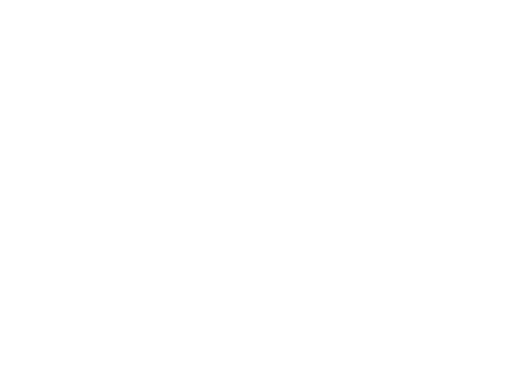
t = 0.00 s
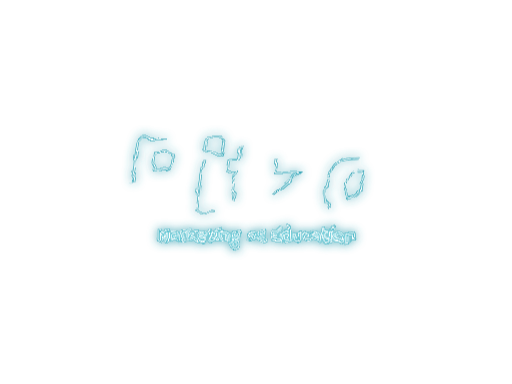
t = 0.75 s
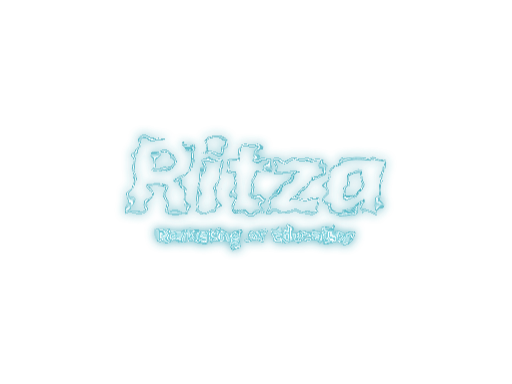
t = 1.50 s
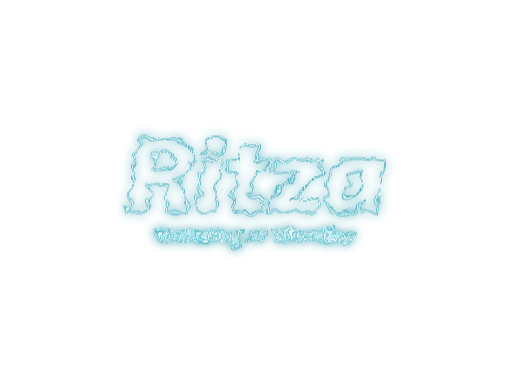
t = 2.00 s
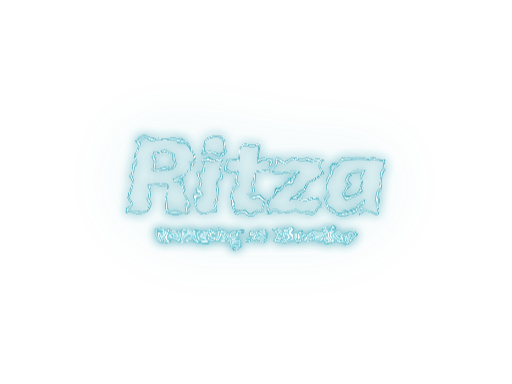
t = 2.63 s
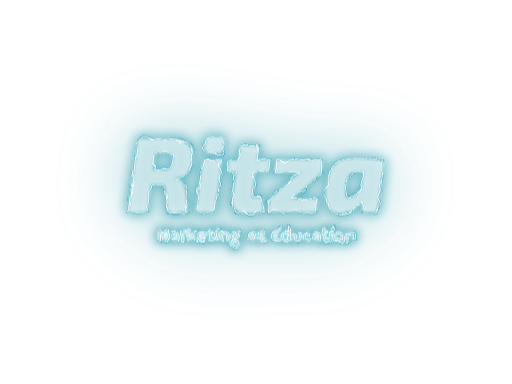
t = 3.50 s

The animated SVG that drew these frames (rendered in a browser with its animation timeline set to each time). Animation: 1 SMIL element (animate=1), 3 CSS @keyframes rules; one cycle of 4.00 s, repeats indefinitely.

<?xml version="1.0" encoding="UTF-8" standalone="no"?>
<svg
   xmlns:dc="http://purl.org/dc/elements/1.1/"
   xmlns:cc="http://creativecommons.org/ns#"
   xmlns:rdf="http://www.w3.org/1999/02/22-rdf-syntax-ns#"
   xmlns:svg="http://www.w3.org/2000/svg"
   xmlns="http://www.w3.org/2000/svg"
   id="svg53"
   xml:space="preserve"
   viewBox="0 0 1024 768"
   y="0px"
   x="0px"
   version="1.1"><metadata
     id="metadata57"><rdf:RDF><cc:Work
         rdf:about=""><dc:format>image/svg+xml</dc:format><dc:type
           rdf:resource="http://purl.org/dc/dcmitype/StillImage" /></cc:Work></rdf:RDF></metadata><style
     id="style2">
.fade{
opacity: 0;
animation: fadeIn 4s ease-in forwards infinite;
}

@keyframes fadeIn { 0% { opacity:0; } 50% { opacity:0; } 100% { opacity:1; } }
@keyframes fadeOut { from { opacity:1; } to { opacity:0; } }

.outline{
opacity: 1;
stroke-dasharray: 2000;
stroke-dashoffset: 2000;
animation: dash 4s ease-in-out forwards infinite;
}

@keyframes dash {
  0% {
    stroke-dashoffset: 2000;
  }
  100% {
    stroke-dashoffset: 0;
  }
}
</style><defs
     id="defs41"><filter
       height="200%"
       width="200%"
       y="-50%"
       x="-50%"
       id="filter"><feFlood
         id="feFlood4"
         result="flood-white"
         flood-color="#ffffff" /><feFlood
         id="feFlood6"
         result="flood-accent"
         flood-color="#2d9cae" /><feComposite
         id="feComposite8"
         result="comp"
         in2="SourceAlpha"
         in="flood-accent"
         operator="out" /><feGaussianBlur
         id="feGaussianBlur10"
         stdDeviation="2"
         result="comp"
         in="comp" /><feComposite
         id="feComposite12"
         result="comp"
         in2="SourceAlpha"
         in="comp"
         operator="in" /><feComposite
         id="feComposite14"
         result="comp2"
         in2="SourceAlpha"
         in="flood-white"
         operator="in" /><feGaussianBlur
         id="feGaussianBlur16"
         stdDeviation="3"
         result="comp2"
         in="comp2" /><feBlend
         id="feBlend18"
         mode="screen"
         result="output"
         in2="comp2"
         in="comp" /></filter><filter
       height="200%"
       width="200%"
       y="-50%"
       x="-50%"
       id="electric"><feTurbulence
         id="feTurbulence21"
         result="noise"
         seed="1"
         numOctaves="1"
         type="fractalNoise"
         baseFrequency="0.05" /><feColorMatrix
         id="feColorMatrix23"
         values="90"
         type="hueRotate"
         result="noise"
         in="noise"><animate
           repeatCount="indefinite"
           dur="3s"
           values="0;180;360"
           attributeName="values"
           attributeType="XML" /></feColorMatrix><feDisplacementMap
         id="feDisplacementMap25"
         result="lines"
         scale="20"
         in2="noise"
         xChannelSelector="R"
         in="SourceGraphic" /><feGaussianBlur
         id="feGaussianBlur27"
         stdDeviation="10"
         result="output"
         in="lines" /><feBlend
         id="feBlend29"
         mode="screen"
         result="output"
         in2="output"
         in="lines" /></filter><filter
       height="200%"
       width="200%"
       y="-50%"
       x="-50%"
       id="glow"><feGaussianBlur
         id="feGaussianBlur32"
         stdDeviation="12"
         in="SourceGraphic" /></filter><filter
       height="300%"
       width="300%"
       y="-100%"
       x="-100%"
       id="glow2"><feGaussianBlur
         id="feGaussianBlur35"
         stdDeviation="70"
         in="SourceGraphic" /></filter><filter
       height="200%"
       width="200%"
       y="-50%"
       x="-50%"
       id="shadow"><feGaussianBlur
         id="feGaussianBlur38"
         stdDeviation="4"
         in="SourceGraphic" /></filter></defs><path
     id="path43"
     mix-blend-mode="screen"
     opacity="0.7"
     filter="url(#glow2)"
     stroke-width="5"
     stroke="#2d9cae"
     fill="#2d9cae"
     class="fade"
     d="m423.15 273.25c-7.63 0-11.72 3.47-12.27 10.41l-1.46 10.82c-0.97 7.91 2.5 11.86 10.4 11.86h15.4c7.22 0 11.31-3.47 12.28-10.4l1.46-10.83c0.83-7.9-2.78-11.86-10.82-11.86h-14.99zm-91.19 4.37c-23.87 0-42.46 0.7-55.77 2.08l-20.19 143.59h38.08l7.7-54.1h19.35c3.61 0 6.11 0.69 7.49 2.08 1.39 1.24 2.23 3.95 2.5 8.11l5 43.91h40.16l-6.24-43.7c-1.53-13.18-7.56-20.67-18.11-22.47l0.21-1.46c10.54-1.11 18.24-4.51 23.1-10.2s7.91-13.39 9.16-23.1c2.22-16.23-1.11-27.74-9.99-34.54-8.74-6.8-22.89-10.2-42.45-10.2zm148.63 14.36l-4.16 27.89-18.73 1.04-2.91 22.68h18.1l-7.7 52.44c-1.38 9.16 0.56 16.44 5.83 21.85 5.41 5.41 13.25 8.12 23.52 8.12 13.17 0 23.79-1.53 31.83-4.58l-1.87-25.18h-12.9c-3.61 0-5.9-0.49-6.87-1.46-0.97-1.11-1.18-3.33-0.62-6.66l6.24-44.53h26.64l3.33-23.72h-26.43l3.95-27.89h-37.25zm-149.26 14.15c6.24 0 10.34 1.11 12.28 3.33 2.08 2.22 2.7 6.38 1.87 12.49-1.11 7.49-3.12 12.48-6.03 14.98-2.92 2.5-7.91 3.75-14.99 3.75h-18.73l4.79-34.34 20.81-0.21zm385.89 10.82c-7.9 0-14.35 0.28-19.35 0.84-4.85 0.41-10.06 1.59-15.61 3.53-5.41 1.94-9.78 4.79-13.11 8.54-3.19 3.6-6.17 8.66-8.94 15.18-2.78 6.53-4.93 14.57-6.46 24.15-2.91 19.56-2.15 34.05 2.29 43.49 4.44 9.43 13.53 13.8 27.26 13.11 17.76-0.84 31.5-8.19 41.21-22.06v19.56h29.34l14.15-99.89c-4.99-1.52-12.9-2.98-23.72-4.37-10.82-1.38-19.84-2.08-27.06-2.08zm-311.34 2.92l-14.36 103.42h37.67l14.36-103.42h-37.67zm146.04 0l-3.33 25.38h49.32l-58.26 52.65h0.2l-3.32 25.39h96.14l3.32-25.39h-51.39l58.26-52.65h-0.21l3.13-25.38h-93.86zm163.43 22.89l12.28 0.2-5 35.17c-8.87 11.66-17.06 17.69-24.55 18.11-4.3 0.14-6.8-1.46-7.49-4.79-0.7-3.33-0.14-10.96 1.66-22.89 1.53-10.96 3.89-17.96 7.08-21.02 3.33-3.19 8.67-4.78 16.02-4.78zm-280.12 111.85c-1.02 1.11-2 2.41-2.94 3.87l3.96 2.86 1.36-1.92c0.43-0.6 0.9-1.21 1.4-1.83l-3.78-2.98zm228.47 0c-1.03 1.11-2.01 2.41-2.95 3.87l3.97 2.86 1.35-1.92c0.44-0.6 0.91-1.21 1.41-1.83l-3.78-2.98zm-86.92 1.28v7.84c-0.87-0.23-1.76-0.35-2.66-0.35-2.95 0-5.37 0.94-7.26 2.82-1.88 1.85-2.82 4.18-2.82 6.97 0 2.7 0.81 4.9 2.43 6.59 0.79 0.82 1.74 1.47 2.86 1.94 1.11 0.47 2.42 0.7 3.91 0.7s2.98-0.42 4.47-1.25c0.38 0.51 0.87 0.92 1.48 1.25l3.31-2.92c-0.28-0.2-0.51-0.41-0.7-0.64-0.18-0.22-0.34-0.57-0.5-1.05-0.14-0.48-0.21-1.51-0.21-3.07v-18.83h-4.31zm-200.8 1.06v25.19h4.44c-0.08-0.54-0.13-1.32-0.13-2.33v-1.88l3.35-3.56 5.5 8.03c0.74-0.18 1.62-0.26 2.65-0.26h2.79c-0.24-0.25-0.53-0.6-0.88-1.06l-1.16-1.64c-0.44-0.63-1.09-1.63-1.94-2.99l-3.97-5.41 6.94-7.31h-5.23l-8.05 8.65v-15.43h-4.31zm-55.5 1.62c-0.37 0.1-1.01 0.14-1.92 0.14-0.9 0-1.73-0.02-2.48-0.07v23.5h1.41c1.61 0 2.69 0.03 3.26 0.1v-14.95l5.77 9.48 5.76-10.31v15.78c0.57-0.07 1.65-0.1 3.26-0.1h1.41v-23.5c-0.75 0.05-1.65 0.07-2.71 0.07s-1.77-0.04-2.15-0.14l-5.69 10.06-5.92-10.06zm239.88 0c-2.63 0.1-5.29 0.14-7.98 0.14-0.96 0-1.85-0.01-2.67-0.03l-1.24-0.04c-0.38-0.01-0.74-0.03-1.05-0.05v23.55h13.19l0.18-4.42-0.07-0.02c-0.28 0.14-0.79 0.21-1.52 0.21h-7.18v-6.34h4.36c0.9 0 1.62 0.03 2.19 0.09l-0.06-4.35c-0.25 0.07-1.03 0.1-2.32 0.1h-4.17v-4.49h5.54c1.13 0 2 0.09 2.61 0.27l0.04-0.06c-0.03-0.09-0.04-0.23-0.04-0.42 0-1.73 0.06-3.1 0.19-4.14zm-141.41 0.14v5.02h-2.66c-0.01 0-0.01 0.1-0.01 0.3v2.71c0 0.36 0 0.7 0.01 1.04h2.66v8c0 2.32 0.54 4.03 1.61 5.12 0.51 0.53 1.14 0.91 1.86 1.15 0.74 0.23 1.42 0.35 2.05 0.35s1.16-0.03 1.58-0.09c1.56-0.19 2.63-0.57 3.21-1.14l-0.05-4.09h-0.15c-0.56 0.79-1.6 1.18-3.11 1.18-0.44 0-0.82-0.04-1.15-0.14-1.02-0.26-1.53-1.31-1.53-3.15v-7.19h4.84v-4.05h-4.84v-5.02h-4.32zm228.47 0v5.02h-2.66c-0.01 0-0.02 0.1-0.02 0.3v2.71c0 0.36 0.01 0.7 0.02 1.04h2.66v8c0 2.32 0.53 4.03 1.6 5.12 0.52 0.53 1.14 0.91 1.87 1.15 0.74 0.23 1.42 0.35 2.04 0.35 0.64 0 1.17-0.03 1.59-0.09 1.56-0.19 2.63-0.57 3.2-1.14l-0.05-4.09h-0.14c-0.56 0.79-1.6 1.18-3.12 1.18-0.43 0-0.81-0.04-1.14-0.14-1.02-0.26-1.53-1.31-1.53-3.15v-7.19h4.84v-4.05h-4.84v-5.02h-4.32zm-167.69 2.65c-0.2 0.22-0.65 0.58-1.37 1.07-0.71 0.48-1.84 1.04-3.36 1.69-1.17-0.49-2.41-0.74-3.74-0.74-2.52 0-4.58 0.74-6.16 2.22-1.51 1.41-2.26 3.16-2.26 5.25 0 1.86 0.67 3.43 1.99 4.68-1.13 0.91-1.71 2.01-1.71 3.31 0 0.78 0.09 1.47 0.27 2.08 0.19 0.6 0.55 1.12 1.09 1.57-1.98 1.09-2.94 2.86-2.87 5.3 0.05 2.1 0.96 3.79 2.75 5.06 1.78 1.26 4.13 1.9 7.04 1.9 2.89 0 5.07-0.57 6.54-1.69s2.2-2.72 2.2-4.81-0.58-3.71-1.74-4.85c-0.63-0.59-1.44-1.1-2.45-1.51-1-0.41-2.39-0.75-4.16-1.02-1.77-0.28-3.05-0.61-3.82-0.97-0.35-0.16-0.58-0.34-0.69-0.51-0.1-0.19-0.16-0.45-0.16-0.77 0-0.35 0.22-0.8 0.66-1.38 0.99 0.34 2.07 0.51 3.24 0.51 2.38 0 4.34-0.72 5.88-2.16 0.69-0.67 1.23-1.45 1.6-2.33 0.38-0.89 0.56-1.88 0.56-2.98 0-1.09-0.25-2.12-0.75-3.1 1.3-0.23 2.21-0.63 2.73-1.19-0.06-0.39-0.23-1.11-0.51-2.15l-0.32-1.27c-0.14-0.52-0.26-0.92-0.37-1.2l-0.11-0.01zm-129.39 2.02c-2.47 0-4.74 0.55-6.82 1.64l0.53 3.89 0.05 0.04c0.49-0.47 1.31-0.89 2.45-1.25 0.52-0.17 1.04-0.3 1.58-0.39 0.56-0.11 1.12-0.16 1.68-0.16 0.57 0 1.11 0.05 1.62 0.16 1.52 0.31 2.34 1.41 2.43 3.29-0.14-0.02-0.3-0.03-0.48-0.03-0.17-0.02-0.33-0.03-0.47-0.04l-0.71-0.02c-3.1 0-5.55 0.61-7.36 1.83-1.67 1.13-2.5 2.54-2.5 4.23 0 1.89 0.68 3.34 2.04 4.33 0.67 0.5 1.49 0.87 2.45 1.13 0.96 0.25 2.12 0.37 3.47 0.37s2.86-0.45 4.53-1.36c0.41 0.67 0.95 1.19 1.62 1.54l3.18-2.93c-0.96-0.49-1.44-1.42-1.44-2.78v-6.37c0-1.11-0.17-2.1-0.51-2.98-1.07-2.76-3.52-4.14-7.34-4.14zm20.62 0c-1.09 0-2.14 0.57-3.14 1.71v-1.36h-4.31v18.41h4.38c-0.04-0.31-0.07-0.97-0.07-1.98v-10.85c0.36-0.55 0.79-0.99 1.29-1.32 0.52-0.34 1.02-0.51 1.51-0.51 1.3 0 2.15 0.37 2.56 1.1l0.07-0.06 0.32-4.73c-0.64-0.27-1.51-0.41-2.61-0.41zm34.75 0c-2.96 0-5.35 0.93-7.19 2.8-0.85 0.88-1.52 1.91-1.99 3.08-0.47 1.18-0.7 2.45-0.7 3.82 0 2.73 0.98 4.97 2.94 6.71 1.95 1.74 4.42 2.61 7.4 2.61 0.54 0 1.1-0.03 1.69-0.11 1.99-0.23 3.44-0.65 4.33-1.26l0.19-2.75c0.04-0.52 0.07-1.02 0.09-1.51-0.17 0.15-0.44 0.31-0.79 0.49-1.34 0.67-2.94 1-4.81 1-1.78 0-3.23-0.34-4.35-1.04-1.11-0.7-1.82-1.68-2.13-2.94h6.2c3.6 0 5.99-0.16 7.17-0.49 0.14-0.34 0.21-0.98 0.21-1.9 0-2.42-0.75-4.43-2.24-6.03-1.51-1.65-3.52-2.48-6.02-2.48zm45.76 0c-1.76 0-3.42 0.64-4.97 1.92v-1.57h-4.28v18.41h4.42c-0.09-0.47-0.14-1.22-0.14-2.26v-10.05c1.04-1.6 2.34-2.4 3.89-2.4 2.09 0 3.14 1.72 3.14 5.16v9.6c0.63-0.04 1.14-0.05 1.51-0.05h1.24c0.43 0 1.12 0.04 2.07 0.12l0.04-0.07c-0.07-0.09-0.16-0.2-0.27-0.32-0.09-0.11-0.17-0.37-0.23-0.77-0.05-0.4-0.08-1.59-0.08-3.58v-7.01c0-2.13-0.58-3.86-1.73-5.16-1.15-1.31-2.69-1.97-4.61-1.97zm52.09 0c-2.46 0-4.73 0.55-6.81 1.64l0.53 3.89 0.05 0.04c0.49-0.47 1.31-0.89 2.45-1.25 0.51-0.17 1.04-0.3 1.58-0.39 0.55-0.11 1.11-0.16 1.68-0.16s1.11 0.05 1.62 0.16c1.52 0.31 2.33 1.41 2.43 3.29-0.14-0.02-0.3-0.03-0.48-0.03-0.17-0.02-0.33-0.03-0.48-0.04l-0.7-0.02c-3.1 0-5.55 0.61-7.36 1.83-1.67 1.13-2.5 2.54-2.5 4.23 0 1.89 0.68 3.34 2.04 4.33 0.67 0.5 1.49 0.87 2.45 1.13 0.96 0.25 2.12 0.37 3.47 0.37s2.86-0.45 4.52-1.36c0.42 0.67 0.96 1.19 1.63 1.54l3.18-2.93c-0.96-0.49-1.44-1.42-1.44-2.78v-6.37c0-1.11-0.17-2.1-0.51-2.98-1.07-2.76-3.52-4.14-7.35-4.14zm20.33 0c-2.47 0-4.4 0.52-5.8 1.55-1.41 1.04-2.11 2.48-2.11 4.31 0 1.51 0.5 2.72 1.5 3.65 0.54 0.49 1.24 0.92 2.09 1.27 0.86 0.35 1.96 0.62 3.3 0.81 1.35 0.17 2.37 0.44 3.06 0.79 0.39 0.21 0.58 0.54 0.58 0.97 0 1.35-1.01 2.03-3.05 2.03-1.51 0-2.97-0.25-4.36-0.73-0.65-0.22-1.22-0.48-1.71-0.77-0.49-0.3-0.83-0.54-1.01-0.74-0.17-0.21-0.26-0.31-0.28-0.28-0.01 0.01-0.03 0.12-0.05 0.33-0.02 0.2-0.08 0.72-0.17 1.55l-0.16 1.27c-0.05 0.44-0.09 0.85-0.11 1.2 1.68 1.21 4.17 1.81 7.49 1.81 2.47 0 4.41-0.54 5.79-1.64 1.33-1.03 1.99-2.37 1.99-4.03 0-1.51-0.42-2.73-1.27-3.65-0.45-0.5-1.06-0.93-1.81-1.28-0.75-0.37-1.86-0.65-3.31-0.86-1.45-0.22-2.59-0.54-3.42-0.99-0.45-0.24-0.67-0.58-0.67-1.02 0-1.29 1.07-1.94 3.21-1.94 0.5 0 0.99 0.05 1.48 0.14 1.56 0.27 2.71 0.84 3.45 1.69 0.16 0.25 0.26 0.37 0.28 0.37 0.01 0 0.03-0.05 0.05-0.14l0.41-1.04c0.13-0.34 0.33-0.9 0.6-1.67 0.09-0.28 0.18-0.58 0.26-0.88-1.73-1.39-3.81-2.08-6.25-2.08zm92.09 0c-3.06 0-5.51 0.96-7.34 2.87-1.73 1.82-2.59 4.14-2.59 6.97 0 2.79 0.87 5.02 2.62 6.7 1.73 1.65 3.96 2.48 6.68 2.48 2.81 0 4.87-0.66 6.18-1.97l-0.4-4.3-0.13-0.05c-0.34 0.62-0.98 1.17-1.93 1.64-0.45 0.22-0.95 0.39-1.5 0.52-0.54 0.13-1.18 0.2-1.92 0.2-0.73 0-1.42-0.14-2.08-0.42-1.9-0.85-2.85-2.65-2.85-5.39 0-1.55 0.41-2.8 1.23-3.74 0.41-0.46 0.9-0.81 1.48-1.07s1.37-0.39 2.38-0.39 2.02 0.18 3.03 0.53c0.62 0.21 1.21 0.66 1.78 1.34l0.12 0.01 0.7-4.5c-1.46-0.95-3.28-1.43-5.46-1.43zm16.93 0c-2.47 0-4.74 0.55-6.82 1.64l0.53 3.89 0.05 0.04c0.5-0.47 1.31-0.89 2.45-1.25 0.52-0.17 1.05-0.3 1.59-0.39 0.55-0.11 1.11-0.16 1.67-0.16 0.58 0 1.12 0.05 1.62 0.16 1.53 0.31 2.34 1.41 2.43 3.29-0.14-0.02-0.3-0.03-0.47-0.03-0.18-0.02-0.34-0.03-0.48-0.04l-0.7-0.02c-3.1 0-5.56 0.61-7.37 1.83-1.66 1.13-2.5 2.54-2.5 4.23 0 1.89 0.68 3.34 2.05 4.33 0.66 0.5 1.48 0.87 2.44 1.13 0.97 0.25 2.12 0.37 3.47 0.37s2.86-0.45 4.53-1.36c0.41 0.67 0.95 1.19 1.62 1.54l3.19-2.93c-0.96-0.49-1.45-1.42-1.45-2.78v-6.37c0-1.11-0.17-2.1-0.51-2.98-1.06-2.76-3.51-4.14-7.34-4.14zm45.63 0c-2.86 0-5.19 0.95-6.99 2.85-0.82 0.88-1.46 1.92-1.9 3.1s-0.65 2.41-0.65 3.7c0 2.68 0.77 4.87 2.3 6.57 1.7 1.87 4.03 2.8 7.01 2.8 2.89 0 5.21-0.95 6.96-2.85 1.66-1.8 2.48-4.06 2.48-6.8s-0.8-4.96-2.41-6.68c-1.68-1.79-3.94-2.69-6.8-2.69zm22.46 0c-1.76 0-3.42 0.64-4.97 1.92v-1.57h-4.28v18.41h4.42c-0.09-0.47-0.14-1.22-0.14-2.26v-10.05c1.05-1.6 2.34-2.4 3.89-2.4 2.09 0 3.14 1.72 3.14 5.16v9.6c0.63-0.04 1.14-0.05 1.51-0.05h1.24c0.43 0 1.12 0.04 2.07 0.12l0.04-0.07c-0.07-0.09-0.16-0.2-0.26-0.32-0.1-0.11-0.17-0.37-0.23-0.77s-0.09-1.59-0.09-3.58v-7.01c0-2.13-0.58-3.86-1.73-5.16-1.15-1.31-2.69-1.97-4.61-1.97zm-115.13 0.28c0.04 0.1 0.11 0.32 0.21 0.67 0.1 0.34 0.16 1.68 0.16 4.03v7c0 2.17 0.51 3.88 1.55 5.12 1.08 1.28 2.57 1.92 4.47 1.92 1.77 0 3.41-0.62 4.91-1.86v1.6h4.51c-0.09-0.47-0.14-1.22-0.14-2.26v-16.15h-4.37v13.02c-0.84 1.01-1.96 1.51-3.34 1.51-0.47 0-0.91-0.06-1.31-0.17-1.31-0.39-1.97-1.79-1.97-4.21v-10.2c-0.63 0.03-1.14 0.05-1.53 0.05h-1.46c-0.59 0-1.15-0.02-1.69-0.07zm-153.35 0.07v18.41h4.47c-0.05-0.31-0.07-0.97-0.07-1.98v-16.43h-4.4zm228.46 0v18.41h4.48c-0.05-0.31-0.07-0.97-0.07-1.98v-16.43h-4.41zm-255.82 3.35c2.27 0 3.64 1.26 4.13 3.79-0.31 0.02-0.66 0.04-1.04 0.05l-1.45 0.05c-0.57 0.01-1.16 0.02-1.76 0.02h-1c-0.4 0-0.82-0.01-1.25-0.02h-1.31c-0.41-0.01-0.75-0.02-1.04-0.03 0.16-0.57 0.37-1.08 0.66-1.55 0.92-1.54 2.28-2.31 4.06-2.31zm65.91 0.07c1.17 0 2.09 0.3 2.76 0.91 0.67 0.62 1.01 1.42 1.01 2.42 0 0.98-0.37 1.83-1.11 2.53-0.71 0.65-1.54 0.97-2.5 0.97-1.27 0-2.3-0.35-3.09-1.05-0.35-0.32-0.62-0.68-0.8-1.08s-0.27-0.81-0.27-1.25c0-0.43 0.08-0.86 0.25-1.29 0.56-1.44 1.81-2.16 3.75-2.16zm207.19 0.19c1.58 0 2.81 0.54 3.72 1.62 0.84 1.01 1.27 2.34 1.27 3.98 0 1.62-0.42 2.94-1.24 3.95-0.84 1.04-2 1.57-3.47 1.57-1.58 0-2.86-0.54-3.84-1.61-0.45-0.49-0.81-1.08-1.05-1.78-0.25-0.69-0.37-1.4-0.37-2.14 0-1.52 0.41-2.8 1.23-3.86 0.9-1.15 2.15-1.73 3.75-1.73zm-104.16 0.18c0.96 0 1.86 0.17 2.68 0.51v9.76c-0.82 0.37-1.73 0.56-2.71 0.56-1.89 0-3.35-0.53-4.36-1.6-0.93-1-1.4-2.34-1.4-4.02 0-1.54 0.51-2.79 1.55-3.75 0.49-0.46 1.08-0.82 1.76-1.07 0.69-0.26 1.52-0.39 2.48-0.39zm-221.91 6.16h0.7c0.34 0 0.67 0.03 0.99 0.09v3.68c0 0.14 0 0.28 0.01 0.41-1.04 0.57-2.17 0.86-3.38 0.86-1.2 0-2.1-0.18-2.71-0.53-0.32-0.19-0.55-0.42-0.69-0.7-0.13-0.3-0.19-0.63-0.19-1.01 0-0.37 0.1-0.73 0.32-1.07 0.7-1.15 2.35-1.73 4.95-1.73zm153.22 0h0.71c0.34 0 0.67 0.03 0.98 0.09v3.68c0 0.14 0.01 0.28 0.02 0.41-1.04 0.57-2.17 0.86-3.38 0.86-1.2 0-2.1-0.18-2.71-0.53-0.32-0.19-0.55-0.42-0.69-0.7-0.13-0.3-0.19-0.63-0.19-1.01 0-0.37 0.1-0.73 0.31-1.07 0.71-1.15 2.36-1.73 4.95-1.73zm129.35 0h0.7c0.34 0 0.67 0.03 0.99 0.09v3.68c0 0.14 0.01 0.28 0.02 0.41-1.05 0.57-2.17 0.86-3.38 0.86-1.2 0-2.11-0.18-2.72-0.53-0.31-0.19-0.54-0.42-0.68-0.7-0.13-0.3-0.2-0.63-0.2-1.01 0-0.37 0.11-0.73 0.32-1.07 0.7-1.15 2.35-1.73 4.95-1.73zm-166.56 10.25l0.91 0.16c2.57 0.38 4.39 0.9 5.45 1.57 0.94 0.59 1.4 1.36 1.4 2.32 0 2.02-1.44 3.03-4.33 3.03-1.69 0-3.07-0.34-4.14-1.04-0.48-0.31-0.85-0.68-1.12-1.1-0.27-0.43-0.41-0.93-0.43-1.52 0-0.58 0.19-1.18 0.55-1.83s0.93-1.18 1.71-1.59z" /><path
     id="path45"
     mix-blend-mode="screen"
     opacity="1"
     filter="url(#glow)"
     stroke-width="5"
     stroke="#2d9cae"
     fill="#2d9cae"
     class="fade"
     d="m423.15 273.25c-7.63 0-11.72 3.47-12.27 10.41l-1.46 10.82c-0.97 7.91 2.5 11.86 10.4 11.86h15.4c7.22 0 11.31-3.47 12.28-10.4l1.46-10.83c0.83-7.9-2.78-11.86-10.82-11.86h-14.99zm-91.19 4.37c-23.87 0-42.46 0.7-55.77 2.08l-20.19 143.59h38.08l7.7-54.1h19.35c3.61 0 6.11 0.69 7.49 2.08 1.39 1.24 2.23 3.95 2.5 8.11l5 43.91h40.16l-6.24-43.7c-1.53-13.18-7.56-20.67-18.11-22.47l0.21-1.46c10.54-1.11 18.24-4.51 23.1-10.2s7.91-13.39 9.16-23.1c2.22-16.23-1.11-27.74-9.99-34.54-8.74-6.8-22.89-10.2-42.45-10.2zm148.63 14.36l-4.16 27.89-18.73 1.04-2.91 22.68h18.1l-7.7 52.44c-1.38 9.16 0.56 16.44 5.83 21.85 5.41 5.41 13.25 8.12 23.52 8.12 13.17 0 23.79-1.53 31.83-4.58l-1.87-25.18h-12.9c-3.61 0-5.9-0.49-6.87-1.46-0.97-1.11-1.18-3.33-0.62-6.66l6.24-44.53h26.64l3.33-23.72h-26.43l3.95-27.89h-37.25zm-149.26 14.15c6.24 0 10.34 1.11 12.28 3.33 2.08 2.22 2.7 6.38 1.87 12.49-1.11 7.49-3.12 12.48-6.03 14.98-2.92 2.5-7.91 3.75-14.99 3.75h-18.73l4.79-34.34 20.81-0.21zm385.89 10.82c-7.9 0-14.35 0.28-19.35 0.84-4.85 0.41-10.06 1.59-15.61 3.53-5.41 1.94-9.78 4.79-13.11 8.54-3.19 3.6-6.17 8.66-8.94 15.18-2.78 6.53-4.93 14.57-6.46 24.15-2.91 19.56-2.15 34.05 2.29 43.49 4.44 9.43 13.53 13.8 27.26 13.11 17.76-0.84 31.5-8.19 41.21-22.06v19.56h29.34l14.15-99.89c-4.99-1.52-12.9-2.98-23.72-4.37-10.82-1.38-19.84-2.08-27.06-2.08zm-311.34 2.92l-14.36 103.42h37.67l14.36-103.42h-37.67zm146.04 0l-3.33 25.38h49.32l-58.26 52.65h0.2l-3.32 25.39h96.14l3.32-25.39h-51.39l58.26-52.65h-0.21l3.13-25.38h-93.86zm163.43 22.89l12.28 0.2-5 35.17c-8.87 11.66-17.06 17.69-24.55 18.11-4.3 0.14-6.8-1.46-7.49-4.79-0.7-3.33-0.14-10.96 1.66-22.89 1.53-10.96 3.89-17.96 7.08-21.02 3.33-3.19 8.67-4.78 16.02-4.78zm-280.12 111.85c-1.02 1.11-2 2.41-2.94 3.87l3.96 2.86 1.36-1.92c0.43-0.6 0.9-1.21 1.4-1.83l-3.78-2.98zm228.47 0c-1.03 1.11-2.01 2.41-2.95 3.87l3.97 2.86 1.35-1.92c0.44-0.6 0.91-1.21 1.41-1.83l-3.78-2.98zm-86.92 1.28v7.84c-0.87-0.23-1.76-0.35-2.66-0.35-2.95 0-5.37 0.94-7.26 2.82-1.88 1.85-2.82 4.18-2.82 6.97 0 2.7 0.81 4.9 2.43 6.59 0.79 0.82 1.74 1.47 2.86 1.94 1.11 0.47 2.42 0.7 3.91 0.7s2.98-0.42 4.47-1.25c0.38 0.51 0.87 0.92 1.48 1.25l3.31-2.92c-0.28-0.2-0.51-0.41-0.7-0.64-0.18-0.22-0.34-0.57-0.5-1.05-0.14-0.48-0.21-1.51-0.21-3.07v-18.83h-4.31zm-200.8 1.06v25.19h4.44c-0.08-0.54-0.13-1.32-0.13-2.33v-1.88l3.35-3.56 5.5 8.03c0.74-0.18 1.62-0.26 2.65-0.26h2.79c-0.24-0.25-0.53-0.6-0.88-1.06l-1.16-1.64c-0.44-0.63-1.09-1.63-1.94-2.99l-3.97-5.41 6.94-7.31h-5.23l-8.05 8.65v-15.43h-4.31zm-55.5 1.62c-0.37 0.1-1.01 0.14-1.92 0.14-0.9 0-1.73-0.02-2.48-0.07v23.5h1.41c1.61 0 2.69 0.03 3.26 0.1v-14.95l5.77 9.48 5.76-10.31v15.78c0.57-0.07 1.65-0.1 3.26-0.1h1.41v-23.5c-0.75 0.05-1.65 0.07-2.71 0.07s-1.77-0.04-2.15-0.14l-5.69 10.06-5.92-10.06zm239.88 0c-2.63 0.1-5.29 0.14-7.98 0.14-0.96 0-1.85-0.01-2.67-0.03l-1.24-0.04c-0.38-0.01-0.74-0.03-1.05-0.05v23.55h13.19l0.18-4.42-0.07-0.02c-0.28 0.14-0.79 0.21-1.52 0.21h-7.18v-6.34h4.36c0.9 0 1.62 0.03 2.19 0.09l-0.06-4.35c-0.25 0.07-1.03 0.1-2.32 0.1h-4.17v-4.49h5.54c1.13 0 2 0.09 2.61 0.27l0.04-0.06c-0.03-0.09-0.04-0.23-0.04-0.42 0-1.73 0.06-3.1 0.19-4.14zm-141.41 0.14v5.02h-2.66c-0.01 0-0.01 0.1-0.01 0.3v2.71c0 0.36 0 0.7 0.01 1.04h2.66v8c0 2.32 0.54 4.03 1.61 5.12 0.51 0.53 1.14 0.91 1.86 1.15 0.74 0.23 1.42 0.35 2.05 0.35s1.16-0.03 1.58-0.09c1.56-0.19 2.63-0.57 3.21-1.14l-0.05-4.09h-0.15c-0.56 0.79-1.6 1.18-3.11 1.18-0.44 0-0.82-0.04-1.15-0.14-1.02-0.26-1.53-1.31-1.53-3.15v-7.19h4.84v-4.05h-4.84v-5.02h-4.32zm228.47 0v5.02h-2.66c-0.01 0-0.02 0.1-0.02 0.3v2.71c0 0.36 0.01 0.7 0.02 1.04h2.66v8c0 2.32 0.53 4.03 1.6 5.12 0.52 0.53 1.14 0.91 1.87 1.15 0.74 0.23 1.42 0.35 2.04 0.35 0.64 0 1.17-0.03 1.59-0.09 1.56-0.19 2.63-0.57 3.2-1.14l-0.05-4.09h-0.14c-0.56 0.79-1.6 1.18-3.12 1.18-0.43 0-0.81-0.04-1.14-0.14-1.02-0.26-1.53-1.31-1.53-3.15v-7.19h4.84v-4.05h-4.84v-5.02h-4.32zm-167.69 2.65c-0.2 0.22-0.65 0.58-1.37 1.07-0.71 0.48-1.84 1.04-3.36 1.69-1.17-0.49-2.41-0.74-3.74-0.74-2.52 0-4.58 0.74-6.16 2.22-1.51 1.41-2.26 3.16-2.26 5.25 0 1.86 0.67 3.43 1.99 4.68-1.13 0.91-1.71 2.01-1.71 3.31 0 0.78 0.09 1.47 0.27 2.08 0.19 0.6 0.55 1.12 1.09 1.57-1.98 1.09-2.94 2.86-2.87 5.3 0.05 2.1 0.96 3.79 2.75 5.06 1.78 1.26 4.13 1.9 7.04 1.9 2.89 0 5.07-0.57 6.54-1.69s2.2-2.72 2.2-4.81-0.58-3.71-1.74-4.85c-0.63-0.59-1.44-1.1-2.45-1.51-1-0.41-2.39-0.75-4.16-1.02-1.77-0.28-3.05-0.61-3.82-0.97-0.35-0.16-0.58-0.34-0.69-0.51-0.1-0.19-0.16-0.45-0.16-0.77 0-0.35 0.22-0.8 0.66-1.38 0.99 0.34 2.07 0.51 3.24 0.51 2.38 0 4.34-0.72 5.88-2.16 0.69-0.67 1.23-1.45 1.6-2.33 0.38-0.89 0.56-1.88 0.56-2.98 0-1.09-0.25-2.12-0.75-3.1 1.3-0.23 2.21-0.63 2.73-1.19-0.06-0.39-0.23-1.11-0.51-2.15l-0.32-1.27c-0.14-0.52-0.26-0.92-0.37-1.2l-0.11-0.01zm-129.39 2.02c-2.47 0-4.74 0.55-6.82 1.64l0.53 3.89 0.05 0.04c0.49-0.47 1.31-0.89 2.45-1.25 0.52-0.17 1.04-0.3 1.58-0.39 0.56-0.11 1.12-0.16 1.68-0.16 0.57 0 1.11 0.05 1.62 0.16 1.52 0.31 2.34 1.41 2.43 3.29-0.14-0.02-0.3-0.03-0.48-0.03-0.17-0.02-0.33-0.03-0.47-0.04l-0.71-0.02c-3.1 0-5.55 0.61-7.36 1.83-1.67 1.13-2.5 2.54-2.5 4.23 0 1.89 0.68 3.34 2.04 4.33 0.67 0.5 1.49 0.87 2.45 1.13 0.96 0.25 2.12 0.37 3.47 0.37s2.86-0.45 4.53-1.36c0.41 0.67 0.95 1.19 1.62 1.54l3.18-2.93c-0.96-0.49-1.44-1.42-1.44-2.78v-6.37c0-1.11-0.17-2.1-0.51-2.98-1.07-2.76-3.52-4.14-7.34-4.14zm20.62 0c-1.09 0-2.14 0.57-3.14 1.71v-1.36h-4.31v18.41h4.38c-0.04-0.31-0.07-0.97-0.07-1.98v-10.85c0.36-0.55 0.79-0.99 1.29-1.32 0.52-0.34 1.02-0.51 1.51-0.51 1.3 0 2.15 0.37 2.56 1.1l0.07-0.06 0.32-4.73c-0.64-0.27-1.51-0.41-2.61-0.41zm34.75 0c-2.96 0-5.35 0.93-7.19 2.8-0.85 0.88-1.52 1.91-1.99 3.08-0.47 1.18-0.7 2.45-0.7 3.82 0 2.73 0.98 4.97 2.94 6.71 1.95 1.74 4.42 2.61 7.4 2.61 0.54 0 1.1-0.03 1.69-0.11 1.99-0.23 3.44-0.65 4.33-1.26l0.19-2.75c0.04-0.52 0.07-1.02 0.09-1.51-0.17 0.15-0.44 0.31-0.79 0.49-1.34 0.67-2.94 1-4.81 1-1.78 0-3.23-0.34-4.35-1.04-1.11-0.7-1.82-1.68-2.13-2.94h6.2c3.6 0 5.99-0.16 7.17-0.49 0.14-0.34 0.21-0.98 0.21-1.9 0-2.42-0.75-4.43-2.24-6.03-1.51-1.65-3.52-2.48-6.02-2.48zm45.76 0c-1.76 0-3.42 0.64-4.97 1.92v-1.57h-4.28v18.41h4.42c-0.09-0.47-0.14-1.22-0.14-2.26v-10.05c1.04-1.6 2.34-2.4 3.89-2.4 2.09 0 3.14 1.72 3.14 5.16v9.6c0.63-0.04 1.14-0.05 1.51-0.05h1.24c0.43 0 1.12 0.04 2.07 0.12l0.04-0.07c-0.07-0.09-0.16-0.2-0.27-0.32-0.09-0.11-0.17-0.37-0.23-0.77-0.05-0.4-0.08-1.59-0.08-3.58v-7.01c0-2.13-0.58-3.86-1.73-5.16-1.15-1.31-2.69-1.97-4.61-1.97zm52.09 0c-2.46 0-4.73 0.55-6.81 1.64l0.53 3.89 0.05 0.04c0.49-0.47 1.31-0.89 2.45-1.25 0.51-0.17 1.04-0.3 1.58-0.39 0.55-0.11 1.11-0.16 1.68-0.16s1.11 0.05 1.62 0.16c1.52 0.31 2.33 1.41 2.43 3.29-0.14-0.02-0.3-0.03-0.48-0.03-0.17-0.02-0.33-0.03-0.48-0.04l-0.7-0.02c-3.1 0-5.55 0.61-7.36 1.83-1.67 1.13-2.5 2.54-2.5 4.23 0 1.89 0.68 3.34 2.04 4.33 0.67 0.5 1.49 0.87 2.45 1.13 0.96 0.25 2.12 0.37 3.47 0.37s2.86-0.45 4.52-1.36c0.42 0.67 0.96 1.19 1.63 1.54l3.18-2.93c-0.96-0.49-1.44-1.42-1.44-2.78v-6.37c0-1.11-0.17-2.1-0.51-2.98-1.07-2.76-3.52-4.14-7.35-4.14zm20.33 0c-2.47 0-4.4 0.52-5.8 1.55-1.41 1.04-2.11 2.48-2.11 4.31 0 1.51 0.5 2.72 1.5 3.65 0.54 0.49 1.24 0.92 2.09 1.27 0.86 0.35 1.96 0.62 3.3 0.81 1.35 0.17 2.37 0.44 3.06 0.79 0.39 0.21 0.58 0.54 0.58 0.97 0 1.35-1.01 2.03-3.05 2.03-1.51 0-2.97-0.25-4.36-0.73-0.65-0.22-1.22-0.48-1.71-0.77-0.49-0.3-0.83-0.54-1.01-0.74-0.17-0.21-0.26-0.31-0.28-0.28-0.01 0.01-0.03 0.12-0.05 0.33-0.02 0.2-0.08 0.72-0.17 1.55l-0.16 1.27c-0.05 0.44-0.09 0.85-0.11 1.2 1.68 1.21 4.17 1.81 7.49 1.81 2.47 0 4.41-0.54 5.79-1.64 1.33-1.03 1.99-2.37 1.99-4.03 0-1.51-0.42-2.73-1.27-3.65-0.45-0.5-1.06-0.93-1.81-1.28-0.75-0.37-1.86-0.65-3.31-0.86-1.45-0.22-2.59-0.54-3.42-0.99-0.45-0.24-0.67-0.58-0.67-1.02 0-1.29 1.07-1.94 3.21-1.94 0.5 0 0.99 0.05 1.48 0.14 1.56 0.27 2.71 0.84 3.45 1.69 0.16 0.25 0.26 0.37 0.28 0.37 0.01 0 0.03-0.05 0.05-0.14l0.41-1.04c0.13-0.34 0.33-0.9 0.6-1.67 0.09-0.28 0.18-0.58 0.26-0.88-1.73-1.39-3.81-2.08-6.25-2.08zm92.09 0c-3.06 0-5.51 0.96-7.34 2.87-1.73 1.82-2.59 4.14-2.59 6.97 0 2.79 0.87 5.02 2.62 6.7 1.73 1.65 3.96 2.48 6.68 2.48 2.81 0 4.87-0.66 6.18-1.97l-0.4-4.3-0.13-0.05c-0.34 0.62-0.98 1.17-1.93 1.64-0.45 0.22-0.95 0.39-1.5 0.52-0.54 0.13-1.18 0.2-1.92 0.2-0.73 0-1.42-0.14-2.08-0.42-1.9-0.85-2.85-2.65-2.85-5.39 0-1.55 0.41-2.8 1.23-3.74 0.41-0.46 0.9-0.81 1.48-1.07s1.37-0.39 2.38-0.39 2.02 0.18 3.03 0.53c0.62 0.21 1.21 0.66 1.78 1.34l0.12 0.01 0.7-4.5c-1.46-0.95-3.28-1.43-5.46-1.43zm16.93 0c-2.47 0-4.74 0.55-6.82 1.64l0.53 3.89 0.05 0.04c0.5-0.47 1.31-0.89 2.45-1.25 0.52-0.17 1.05-0.3 1.59-0.39 0.55-0.11 1.11-0.16 1.67-0.16 0.58 0 1.12 0.05 1.62 0.16 1.53 0.31 2.34 1.41 2.43 3.29-0.14-0.02-0.3-0.03-0.47-0.03-0.18-0.02-0.34-0.03-0.48-0.04l-0.7-0.02c-3.1 0-5.56 0.61-7.37 1.83-1.66 1.13-2.5 2.54-2.5 4.23 0 1.89 0.68 3.34 2.05 4.33 0.66 0.5 1.48 0.87 2.44 1.13 0.97 0.25 2.12 0.37 3.47 0.37s2.86-0.45 4.53-1.36c0.41 0.67 0.95 1.19 1.62 1.54l3.19-2.93c-0.96-0.49-1.45-1.42-1.45-2.78v-6.37c0-1.11-0.17-2.1-0.51-2.98-1.06-2.76-3.51-4.14-7.34-4.14zm45.63 0c-2.86 0-5.19 0.95-6.99 2.85-0.82 0.88-1.46 1.92-1.9 3.1s-0.65 2.41-0.65 3.7c0 2.68 0.77 4.87 2.3 6.57 1.7 1.87 4.03 2.8 7.01 2.8 2.89 0 5.21-0.95 6.96-2.85 1.66-1.8 2.48-4.06 2.48-6.8s-0.8-4.96-2.41-6.68c-1.68-1.79-3.94-2.69-6.8-2.69zm22.46 0c-1.76 0-3.42 0.64-4.97 1.92v-1.57h-4.28v18.41h4.42c-0.09-0.47-0.14-1.22-0.14-2.26v-10.05c1.05-1.6 2.34-2.4 3.89-2.4 2.09 0 3.14 1.72 3.14 5.16v9.6c0.63-0.04 1.14-0.05 1.51-0.05h1.24c0.43 0 1.12 0.04 2.07 0.12l0.04-0.07c-0.07-0.09-0.16-0.2-0.26-0.32-0.1-0.11-0.17-0.37-0.23-0.77s-0.09-1.59-0.09-3.58v-7.01c0-2.13-0.58-3.86-1.73-5.16-1.15-1.31-2.69-1.97-4.61-1.97zm-115.13 0.28c0.04 0.1 0.11 0.32 0.21 0.67 0.1 0.34 0.16 1.68 0.16 4.03v7c0 2.17 0.51 3.88 1.55 5.12 1.08 1.28 2.57 1.92 4.47 1.92 1.77 0 3.41-0.62 4.91-1.86v1.6h4.51c-0.09-0.47-0.14-1.22-0.14-2.26v-16.15h-4.37v13.02c-0.84 1.01-1.96 1.51-3.34 1.51-0.47 0-0.91-0.06-1.31-0.17-1.31-0.39-1.97-1.79-1.97-4.21v-10.2c-0.63 0.03-1.14 0.05-1.53 0.05h-1.46c-0.59 0-1.15-0.02-1.69-0.07zm-153.35 0.07v18.41h4.47c-0.05-0.31-0.07-0.97-0.07-1.98v-16.43h-4.4zm228.46 0v18.41h4.48c-0.05-0.31-0.07-0.97-0.07-1.98v-16.43h-4.41zm-255.82 3.35c2.27 0 3.64 1.26 4.13 3.79-0.31 0.02-0.66 0.04-1.04 0.05l-1.45 0.05c-0.57 0.01-1.16 0.02-1.76 0.02h-1c-0.4 0-0.82-0.01-1.25-0.02h-1.31c-0.41-0.01-0.75-0.02-1.04-0.03 0.16-0.57 0.37-1.08 0.66-1.55 0.92-1.54 2.28-2.31 4.06-2.31zm65.91 0.07c1.17 0 2.09 0.3 2.76 0.91 0.67 0.62 1.01 1.42 1.01 2.42 0 0.98-0.37 1.83-1.11 2.53-0.71 0.65-1.54 0.97-2.5 0.97-1.27 0-2.3-0.35-3.09-1.05-0.35-0.32-0.62-0.68-0.8-1.08s-0.27-0.81-0.27-1.25c0-0.43 0.08-0.86 0.25-1.29 0.56-1.44 1.81-2.16 3.75-2.16zm207.19 0.19c1.58 0 2.81 0.54 3.72 1.62 0.84 1.01 1.27 2.34 1.27 3.98 0 1.62-0.42 2.94-1.24 3.95-0.84 1.04-2 1.57-3.47 1.57-1.58 0-2.86-0.54-3.84-1.61-0.45-0.49-0.81-1.08-1.05-1.78-0.25-0.69-0.37-1.4-0.37-2.14 0-1.52 0.41-2.8 1.23-3.86 0.9-1.15 2.15-1.73 3.75-1.73zm-104.16 0.18c0.96 0 1.86 0.17 2.68 0.51v9.76c-0.82 0.37-1.73 0.56-2.71 0.56-1.89 0-3.35-0.53-4.36-1.6-0.93-1-1.4-2.34-1.4-4.02 0-1.54 0.51-2.79 1.55-3.75 0.49-0.46 1.08-0.82 1.76-1.07 0.69-0.26 1.52-0.39 2.48-0.39zm-221.91 6.16h0.7c0.34 0 0.67 0.03 0.99 0.09v3.68c0 0.14 0 0.28 0.01 0.41-1.04 0.57-2.17 0.86-3.38 0.86-1.2 0-2.1-0.18-2.71-0.53-0.32-0.19-0.55-0.42-0.69-0.7-0.13-0.3-0.19-0.63-0.19-1.01 0-0.37 0.1-0.73 0.32-1.07 0.7-1.15 2.35-1.73 4.95-1.73zm153.22 0h0.71c0.34 0 0.67 0.03 0.98 0.09v3.68c0 0.14 0.01 0.28 0.02 0.41-1.04 0.57-2.17 0.86-3.38 0.86-1.2 0-2.1-0.18-2.71-0.53-0.32-0.19-0.55-0.42-0.69-0.7-0.13-0.3-0.19-0.63-0.19-1.01 0-0.37 0.1-0.73 0.31-1.07 0.71-1.15 2.36-1.73 4.95-1.73zm129.35 0h0.7c0.34 0 0.67 0.03 0.99 0.09v3.68c0 0.14 0.01 0.28 0.02 0.41-1.05 0.57-2.17 0.86-3.38 0.86-1.2 0-2.11-0.18-2.72-0.53-0.31-0.19-0.54-0.42-0.68-0.7-0.13-0.3-0.2-0.63-0.2-1.01 0-0.37 0.11-0.73 0.32-1.07 0.7-1.15 2.35-1.73 4.95-1.73zm-166.56 10.25l0.91 0.16c2.57 0.38 4.39 0.9 5.45 1.57 0.94 0.59 1.4 1.36 1.4 2.32 0 2.02-1.44 3.03-4.33 3.03-1.69 0-3.07-0.34-4.14-1.04-0.48-0.31-0.85-0.68-1.12-1.1-0.27-0.43-0.41-0.93-0.43-1.52 0-0.58 0.19-1.18 0.55-1.83s0.93-1.18 1.71-1.59z" /><path
     id="path47"
     mix-blend-mode="screen"
     filter="url(#electric)"
     fill="none"
     stroke-width="5"
     stroke="#2d9cae"
     class="outline"
     d="m423.15 273.25c-7.63 0-11.72 3.47-12.27 10.41l-1.46 10.82c-0.97 7.91 2.5 11.86 10.4 11.86h15.4c7.22 0 11.31-3.47 12.28-10.4l1.46-10.83c0.83-7.9-2.78-11.86-10.82-11.86h-14.99zm-91.19 4.37c-23.87 0-42.46 0.7-55.77 2.08l-20.19 143.59h38.08l7.7-54.1h19.35c3.61 0 6.11 0.69 7.49 2.08 1.39 1.24 2.23 3.95 2.5 8.11l5 43.91h40.16l-6.24-43.7c-1.53-13.18-7.56-20.67-18.11-22.47l0.21-1.46c10.54-1.11 18.24-4.51 23.1-10.2s7.91-13.39 9.16-23.1c2.22-16.23-1.11-27.74-9.99-34.54-8.74-6.8-22.89-10.2-42.45-10.2zm148.63 14.36l-4.16 27.89-18.73 1.04-2.91 22.68h18.1l-7.7 52.44c-1.38 9.16 0.56 16.44 5.83 21.85 5.41 5.41 13.25 8.12 23.52 8.12 13.17 0 23.79-1.53 31.83-4.58l-1.87-25.18h-12.9c-3.61 0-5.9-0.49-6.87-1.46-0.97-1.11-1.18-3.33-0.62-6.66l6.24-44.53h26.64l3.33-23.72h-26.43l3.95-27.89h-37.25zm-149.26 14.15c6.24 0 10.34 1.11 12.28 3.33 2.08 2.22 2.7 6.38 1.87 12.49-1.11 7.49-3.12 12.48-6.03 14.98-2.92 2.5-7.91 3.75-14.99 3.75h-18.73l4.79-34.34 20.81-0.21zm385.89 10.82c-7.9 0-14.35 0.28-19.35 0.84-4.85 0.41-10.06 1.59-15.61 3.53-5.41 1.94-9.78 4.79-13.11 8.54-3.19 3.6-6.17 8.66-8.94 15.18-2.78 6.53-4.93 14.57-6.46 24.15-2.91 19.56-2.15 34.05 2.29 43.49 4.44 9.43 13.53 13.8 27.26 13.11 17.76-0.84 31.5-8.19 41.21-22.06v19.56h29.34l14.15-99.89c-4.99-1.52-12.9-2.98-23.72-4.37-10.82-1.38-19.84-2.08-27.06-2.08zm-311.34 2.92l-14.36 103.42h37.67l14.36-103.42h-37.67zm146.04 0l-3.33 25.38h49.32l-58.26 52.65h0.2l-3.32 25.39h96.14l3.32-25.39h-51.39l58.26-52.65h-0.21l3.13-25.38h-93.86zm163.43 22.89l12.28 0.2-5 35.17c-8.87 11.66-17.06 17.69-24.55 18.11-4.3 0.14-6.8-1.46-7.49-4.79-0.7-3.33-0.14-10.96 1.66-22.89 1.53-10.96 3.89-17.96 7.08-21.02 3.33-3.19 8.67-4.78 16.02-4.78zm-280.12 111.85c-1.02 1.11-2 2.41-2.94 3.87l3.96 2.86 1.36-1.92c0.43-0.6 0.9-1.21 1.4-1.83l-3.78-2.98zm228.47 0c-1.03 1.11-2.01 2.41-2.95 3.87l3.97 2.86 1.35-1.92c0.44-0.6 0.91-1.21 1.41-1.83l-3.78-2.98zm-86.92 1.28v7.84c-0.87-0.23-1.76-0.35-2.66-0.35-2.95 0-5.37 0.94-7.26 2.82-1.88 1.85-2.82 4.18-2.82 6.97 0 2.7 0.81 4.9 2.43 6.59 0.79 0.82 1.74 1.47 2.86 1.94 1.11 0.47 2.42 0.7 3.91 0.7s2.98-0.42 4.47-1.25c0.38 0.51 0.87 0.92 1.48 1.25l3.31-2.92c-0.28-0.2-0.51-0.41-0.7-0.64-0.18-0.22-0.34-0.57-0.5-1.05-0.14-0.48-0.21-1.51-0.21-3.07v-18.83h-4.31zm-200.8 1.06v25.19h4.44c-0.08-0.54-0.13-1.32-0.13-2.33v-1.88l3.35-3.56 5.5 8.03c0.74-0.18 1.62-0.26 2.65-0.26h2.79c-0.24-0.25-0.53-0.6-0.88-1.06l-1.16-1.64c-0.44-0.63-1.09-1.63-1.94-2.99l-3.97-5.41 6.94-7.31h-5.23l-8.05 8.65v-15.43h-4.31zm-55.5 1.62c-0.37 0.1-1.01 0.14-1.92 0.14-0.9 0-1.73-0.02-2.48-0.07v23.5h1.41c1.61 0 2.69 0.03 3.26 0.1v-14.95l5.77 9.48 5.76-10.31v15.78c0.57-0.07 1.65-0.1 3.26-0.1h1.41v-23.5c-0.75 0.05-1.65 0.07-2.71 0.07s-1.77-0.04-2.15-0.14l-5.69 10.06-5.92-10.06zm239.88 0c-2.63 0.1-5.29 0.14-7.98 0.14-0.96 0-1.85-0.01-2.67-0.03l-1.24-0.04c-0.38-0.01-0.74-0.03-1.05-0.05v23.55h13.19l0.18-4.42-0.07-0.02c-0.28 0.14-0.79 0.21-1.52 0.21h-7.18v-6.34h4.36c0.9 0 1.62 0.03 2.19 0.09l-0.06-4.35c-0.25 0.07-1.03 0.1-2.32 0.1h-4.17v-4.49h5.54c1.13 0 2 0.09 2.61 0.27l0.04-0.06c-0.03-0.09-0.04-0.23-0.04-0.42 0-1.73 0.06-3.1 0.19-4.14zm-141.41 0.14v5.02h-2.66c-0.01 0-0.01 0.1-0.01 0.3v2.71c0 0.36 0 0.7 0.01 1.04h2.66v8c0 2.32 0.54 4.03 1.61 5.12 0.51 0.53 1.14 0.91 1.86 1.15 0.74 0.23 1.42 0.35 2.05 0.35s1.16-0.03 1.58-0.09c1.56-0.19 2.63-0.57 3.21-1.14l-0.05-4.09h-0.15c-0.56 0.79-1.6 1.18-3.11 1.18-0.44 0-0.82-0.04-1.15-0.14-1.02-0.26-1.53-1.31-1.53-3.15v-7.19h4.84v-4.05h-4.84v-5.02h-4.32zm228.47 0v5.02h-2.66c-0.01 0-0.02 0.1-0.02 0.3v2.71c0 0.36 0.01 0.7 0.02 1.04h2.66v8c0 2.32 0.53 4.03 1.6 5.12 0.52 0.53 1.14 0.91 1.87 1.15 0.74 0.23 1.42 0.35 2.04 0.35 0.64 0 1.17-0.03 1.59-0.09 1.56-0.19 2.63-0.57 3.2-1.14l-0.05-4.09h-0.14c-0.56 0.79-1.6 1.18-3.12 1.18-0.43 0-0.81-0.04-1.14-0.14-1.02-0.26-1.53-1.31-1.53-3.15v-7.19h4.84v-4.05h-4.84v-5.02h-4.32zm-167.69 2.65c-0.2 0.22-0.65 0.58-1.37 1.07-0.71 0.48-1.84 1.04-3.36 1.69-1.17-0.49-2.41-0.74-3.74-0.74-2.52 0-4.58 0.74-6.16 2.22-1.51 1.41-2.26 3.16-2.26 5.25 0 1.86 0.67 3.43 1.99 4.68-1.13 0.91-1.71 2.01-1.71 3.31 0 0.78 0.09 1.47 0.27 2.08 0.19 0.6 0.55 1.12 1.09 1.57-1.98 1.09-2.94 2.86-2.87 5.3 0.05 2.1 0.96 3.79 2.75 5.06 1.78 1.26 4.13 1.9 7.04 1.9 2.89 0 5.07-0.57 6.54-1.69s2.2-2.72 2.2-4.81-0.58-3.71-1.74-4.85c-0.63-0.59-1.44-1.1-2.45-1.51-1-0.41-2.39-0.75-4.16-1.02-1.77-0.28-3.05-0.61-3.82-0.97-0.35-0.16-0.58-0.34-0.69-0.51-0.1-0.19-0.16-0.45-0.16-0.77 0-0.35 0.22-0.8 0.66-1.38 0.99 0.34 2.07 0.51 3.24 0.51 2.38 0 4.34-0.72 5.88-2.16 0.69-0.67 1.23-1.45 1.6-2.33 0.38-0.89 0.56-1.88 0.56-2.98 0-1.09-0.25-2.12-0.75-3.1 1.3-0.23 2.21-0.63 2.73-1.19-0.06-0.39-0.23-1.11-0.51-2.15l-0.32-1.27c-0.14-0.52-0.26-0.92-0.37-1.2l-0.11-0.01zm-129.39 2.02c-2.47 0-4.74 0.55-6.82 1.64l0.53 3.89 0.05 0.04c0.49-0.47 1.31-0.89 2.45-1.25 0.52-0.17 1.04-0.3 1.58-0.39 0.56-0.11 1.12-0.16 1.68-0.16 0.57 0 1.11 0.05 1.62 0.16 1.52 0.31 2.34 1.41 2.43 3.29-0.14-0.02-0.3-0.03-0.48-0.03-0.17-0.02-0.33-0.03-0.47-0.04l-0.71-0.02c-3.1 0-5.55 0.61-7.36 1.83-1.67 1.13-2.5 2.54-2.5 4.23 0 1.89 0.68 3.34 2.04 4.33 0.67 0.5 1.49 0.87 2.45 1.13 0.96 0.25 2.12 0.37 3.47 0.37s2.86-0.45 4.53-1.36c0.41 0.67 0.95 1.19 1.62 1.54l3.18-2.93c-0.96-0.49-1.44-1.42-1.44-2.78v-6.37c0-1.11-0.17-2.1-0.51-2.98-1.07-2.76-3.52-4.14-7.34-4.14zm20.62 0c-1.09 0-2.14 0.57-3.14 1.71v-1.36h-4.31v18.41h4.38c-0.04-0.31-0.07-0.97-0.07-1.98v-10.85c0.36-0.55 0.79-0.99 1.29-1.32 0.52-0.34 1.02-0.51 1.51-0.51 1.3 0 2.15 0.37 2.56 1.1l0.07-0.06 0.32-4.73c-0.64-0.27-1.51-0.41-2.61-0.41zm34.75 0c-2.96 0-5.35 0.93-7.19 2.8-0.85 0.88-1.52 1.91-1.99 3.08-0.47 1.18-0.7 2.45-0.7 3.82 0 2.73 0.98 4.97 2.94 6.71 1.95 1.74 4.42 2.61 7.4 2.61 0.54 0 1.1-0.03 1.69-0.11 1.99-0.23 3.44-0.65 4.33-1.26l0.19-2.75c0.04-0.52 0.07-1.02 0.09-1.51-0.17 0.15-0.44 0.31-0.79 0.49-1.34 0.67-2.94 1-4.81 1-1.78 0-3.23-0.34-4.35-1.04-1.11-0.7-1.82-1.68-2.13-2.94h6.2c3.6 0 5.99-0.16 7.17-0.49 0.14-0.34 0.21-0.98 0.21-1.9 0-2.42-0.75-4.43-2.24-6.03-1.51-1.65-3.52-2.48-6.02-2.48zm45.76 0c-1.76 0-3.42 0.64-4.97 1.92v-1.57h-4.28v18.41h4.42c-0.09-0.47-0.14-1.22-0.14-2.26v-10.05c1.04-1.6 2.34-2.4 3.89-2.4 2.09 0 3.14 1.72 3.14 5.16v9.6c0.63-0.04 1.14-0.05 1.51-0.05h1.24c0.43 0 1.12 0.04 2.07 0.12l0.04-0.07c-0.07-0.09-0.16-0.2-0.27-0.32-0.09-0.11-0.17-0.37-0.23-0.77-0.05-0.4-0.08-1.59-0.08-3.58v-7.01c0-2.13-0.58-3.86-1.73-5.16-1.15-1.31-2.69-1.97-4.61-1.97zm52.09 0c-2.46 0-4.73 0.55-6.81 1.64l0.53 3.89 0.05 0.04c0.49-0.47 1.31-0.89 2.45-1.25 0.51-0.17 1.04-0.3 1.58-0.39 0.55-0.11 1.11-0.16 1.68-0.16s1.11 0.05 1.62 0.16c1.52 0.31 2.33 1.41 2.43 3.29-0.14-0.02-0.3-0.03-0.48-0.03-0.17-0.02-0.33-0.03-0.48-0.04l-0.7-0.02c-3.1 0-5.55 0.61-7.36 1.83-1.67 1.13-2.5 2.54-2.5 4.23 0 1.89 0.68 3.34 2.04 4.33 0.67 0.5 1.49 0.87 2.45 1.13 0.96 0.25 2.12 0.37 3.47 0.37s2.86-0.45 4.52-1.36c0.42 0.67 0.96 1.19 1.63 1.54l3.18-2.93c-0.96-0.49-1.44-1.42-1.44-2.78v-6.37c0-1.11-0.17-2.1-0.51-2.98-1.07-2.76-3.52-4.14-7.35-4.14zm20.33 0c-2.47 0-4.4 0.52-5.8 1.55-1.41 1.04-2.11 2.48-2.11 4.31 0 1.51 0.5 2.72 1.5 3.65 0.54 0.49 1.24 0.92 2.09 1.27 0.86 0.35 1.96 0.62 3.3 0.81 1.35 0.17 2.37 0.44 3.06 0.79 0.39 0.21 0.58 0.54 0.58 0.97 0 1.35-1.01 2.03-3.05 2.03-1.51 0-2.97-0.25-4.36-0.73-0.65-0.22-1.22-0.48-1.71-0.77-0.49-0.3-0.83-0.54-1.01-0.74-0.17-0.21-0.26-0.31-0.28-0.28-0.01 0.01-0.03 0.12-0.05 0.33-0.02 0.2-0.08 0.72-0.17 1.55l-0.16 1.27c-0.05 0.44-0.09 0.85-0.11 1.2 1.68 1.21 4.17 1.81 7.49 1.81 2.47 0 4.41-0.54 5.79-1.64 1.33-1.03 1.99-2.37 1.99-4.03 0-1.51-0.42-2.73-1.27-3.65-0.45-0.5-1.06-0.93-1.81-1.28-0.75-0.37-1.86-0.65-3.31-0.86-1.45-0.22-2.59-0.54-3.42-0.99-0.45-0.24-0.67-0.58-0.67-1.02 0-1.29 1.07-1.94 3.21-1.94 0.5 0 0.99 0.05 1.48 0.14 1.56 0.27 2.71 0.84 3.45 1.69 0.16 0.25 0.26 0.37 0.28 0.37 0.01 0 0.03-0.05 0.05-0.14l0.41-1.04c0.13-0.34 0.33-0.9 0.6-1.67 0.09-0.28 0.18-0.58 0.26-0.88-1.73-1.39-3.81-2.08-6.25-2.08zm92.09 0c-3.06 0-5.51 0.96-7.34 2.87-1.73 1.82-2.59 4.14-2.59 6.97 0 2.79 0.87 5.02 2.62 6.7 1.73 1.65 3.96 2.48 6.68 2.48 2.81 0 4.87-0.66 6.18-1.97l-0.4-4.3-0.13-0.05c-0.34 0.62-0.98 1.17-1.93 1.64-0.45 0.22-0.95 0.39-1.5 0.52-0.54 0.13-1.18 0.2-1.92 0.2-0.73 0-1.42-0.14-2.08-0.42-1.9-0.85-2.85-2.65-2.85-5.39 0-1.55 0.41-2.8 1.23-3.74 0.41-0.46 0.9-0.81 1.48-1.07s1.37-0.39 2.38-0.39 2.02 0.18 3.03 0.53c0.62 0.21 1.21 0.66 1.78 1.34l0.12 0.01 0.7-4.5c-1.46-0.95-3.28-1.43-5.46-1.43zm16.93 0c-2.47 0-4.74 0.55-6.82 1.64l0.53 3.89 0.05 0.04c0.5-0.47 1.31-0.89 2.45-1.25 0.52-0.17 1.05-0.3 1.59-0.39 0.55-0.11 1.11-0.16 1.67-0.16 0.58 0 1.12 0.05 1.62 0.16 1.53 0.31 2.34 1.41 2.43 3.29-0.14-0.02-0.3-0.03-0.47-0.03-0.18-0.02-0.34-0.03-0.48-0.04l-0.7-0.02c-3.1 0-5.56 0.61-7.37 1.83-1.66 1.13-2.5 2.54-2.5 4.23 0 1.89 0.68 3.34 2.05 4.33 0.66 0.5 1.48 0.87 2.44 1.13 0.97 0.25 2.12 0.37 3.47 0.37s2.86-0.45 4.53-1.36c0.41 0.67 0.95 1.19 1.62 1.54l3.19-2.93c-0.96-0.49-1.45-1.42-1.45-2.78v-6.37c0-1.11-0.17-2.1-0.51-2.98-1.06-2.76-3.51-4.14-7.34-4.14zm45.63 0c-2.86 0-5.19 0.95-6.99 2.85-0.82 0.88-1.46 1.92-1.9 3.1s-0.65 2.41-0.65 3.7c0 2.68 0.77 4.87 2.3 6.57 1.7 1.87 4.03 2.8 7.01 2.8 2.89 0 5.21-0.95 6.96-2.85 1.66-1.8 2.48-4.06 2.48-6.8s-0.8-4.96-2.41-6.68c-1.68-1.79-3.94-2.69-6.8-2.69zm22.46 0c-1.76 0-3.42 0.64-4.97 1.92v-1.57h-4.28v18.41h4.42c-0.09-0.47-0.14-1.22-0.14-2.26v-10.05c1.05-1.6 2.34-2.4 3.89-2.4 2.09 0 3.14 1.72 3.14 5.16v9.6c0.63-0.04 1.14-0.05 1.51-0.05h1.24c0.43 0 1.12 0.04 2.07 0.12l0.04-0.07c-0.07-0.09-0.16-0.2-0.26-0.32-0.1-0.11-0.17-0.37-0.23-0.77s-0.09-1.59-0.09-3.58v-7.01c0-2.13-0.58-3.86-1.73-5.16-1.15-1.31-2.69-1.97-4.61-1.97zm-115.13 0.28c0.04 0.1 0.11 0.32 0.21 0.67 0.1 0.34 0.16 1.68 0.16 4.03v7c0 2.17 0.51 3.88 1.55 5.12 1.08 1.28 2.57 1.92 4.47 1.92 1.77 0 3.41-0.62 4.91-1.86v1.6h4.51c-0.09-0.47-0.14-1.22-0.14-2.26v-16.15h-4.37v13.02c-0.84 1.01-1.96 1.51-3.34 1.51-0.47 0-0.91-0.06-1.31-0.17-1.31-0.39-1.97-1.79-1.97-4.21v-10.2c-0.63 0.03-1.14 0.05-1.53 0.05h-1.46c-0.59 0-1.15-0.02-1.69-0.07zm-153.35 0.07v18.41h4.47c-0.05-0.31-0.07-0.97-0.07-1.98v-16.43h-4.4zm228.46 0v18.41h4.48c-0.05-0.31-0.07-0.97-0.07-1.98v-16.43h-4.41zm-255.82 3.35c2.27 0 3.64 1.26 4.13 3.79-0.31 0.02-0.66 0.04-1.04 0.05l-1.45 0.05c-0.57 0.01-1.16 0.02-1.76 0.02h-1c-0.4 0-0.82-0.01-1.25-0.02h-1.31c-0.41-0.01-0.75-0.02-1.04-0.03 0.16-0.57 0.37-1.08 0.66-1.55 0.92-1.54 2.28-2.31 4.06-2.31zm65.91 0.07c1.17 0 2.09 0.3 2.76 0.91 0.67 0.62 1.01 1.42 1.01 2.42 0 0.98-0.37 1.83-1.11 2.53-0.71 0.65-1.54 0.97-2.5 0.97-1.27 0-2.3-0.35-3.09-1.05-0.35-0.32-0.62-0.68-0.8-1.08s-0.27-0.81-0.27-1.25c0-0.43 0.08-0.86 0.25-1.29 0.56-1.44 1.81-2.16 3.75-2.16zm207.19 0.19c1.58 0 2.81 0.54 3.72 1.62 0.84 1.01 1.27 2.34 1.27 3.98 0 1.62-0.42 2.94-1.24 3.95-0.84 1.04-2 1.57-3.47 1.57-1.58 0-2.86-0.54-3.84-1.61-0.45-0.49-0.81-1.08-1.05-1.78-0.25-0.69-0.37-1.4-0.37-2.14 0-1.52 0.41-2.8 1.23-3.86 0.9-1.15 2.15-1.73 3.75-1.73zm-104.16 0.18c0.96 0 1.86 0.17 2.68 0.51v9.76c-0.82 0.37-1.73 0.56-2.71 0.56-1.89 0-3.35-0.53-4.36-1.6-0.93-1-1.4-2.34-1.4-4.02 0-1.54 0.51-2.79 1.55-3.75 0.49-0.46 1.08-0.82 1.76-1.07 0.69-0.26 1.52-0.39 2.48-0.39zm-221.91 6.16h0.7c0.34 0 0.67 0.03 0.99 0.09v3.68c0 0.14 0 0.28 0.01 0.41-1.04 0.57-2.17 0.86-3.38 0.86-1.2 0-2.1-0.18-2.71-0.53-0.32-0.19-0.55-0.42-0.69-0.7-0.13-0.3-0.19-0.63-0.19-1.01 0-0.37 0.1-0.73 0.32-1.07 0.7-1.15 2.35-1.73 4.95-1.73zm153.22 0h0.71c0.34 0 0.67 0.03 0.98 0.09v3.68c0 0.14 0.01 0.28 0.02 0.41-1.04 0.57-2.17 0.86-3.38 0.86-1.2 0-2.1-0.18-2.71-0.53-0.32-0.19-0.55-0.42-0.69-0.7-0.13-0.3-0.19-0.63-0.19-1.01 0-0.37 0.1-0.73 0.31-1.07 0.71-1.15 2.36-1.73 4.95-1.73zm129.35 0h0.7c0.34 0 0.67 0.03 0.99 0.09v3.68c0 0.14 0.01 0.28 0.02 0.41-1.05 0.57-2.17 0.86-3.38 0.86-1.2 0-2.11-0.18-2.72-0.53-0.31-0.19-0.54-0.42-0.68-0.7-0.13-0.3-0.2-0.63-0.2-1.01 0-0.37 0.11-0.73 0.32-1.07 0.7-1.15 2.35-1.73 4.95-1.73zm-166.56 10.25l0.91 0.16c2.57 0.38 4.39 0.9 5.45 1.57 0.94 0.59 1.4 1.36 1.4 2.32 0 2.02-1.44 3.03-4.33 3.03-1.69 0-3.07-0.34-4.14-1.04-0.48-0.31-0.85-0.68-1.12-1.1-0.27-0.43-0.41-0.93-0.43-1.52 0-0.58 0.19-1.18 0.55-1.83s0.93-1.18 1.71-1.59z" /><path
     id="path49"
     opacity="0.5"
     mix-blend-mode="screen"
     filter="url(#electric)"
     fill="none"
     stroke-width="2"
     stroke="#ffffff"
     class="outline"
     d="m423.15 273.25c-7.63 0-11.72 3.47-12.27 10.41l-1.46 10.82c-0.97 7.91 2.5 11.86 10.4 11.86h15.4c7.22 0 11.31-3.47 12.28-10.4l1.46-10.83c0.83-7.9-2.78-11.86-10.82-11.86h-14.99zm-91.19 4.37c-23.87 0-42.46 0.7-55.77 2.08l-20.19 143.59h38.08l7.7-54.1h19.35c3.61 0 6.11 0.69 7.49 2.08 1.39 1.24 2.23 3.95 2.5 8.11l5 43.91h40.16l-6.24-43.7c-1.53-13.18-7.56-20.67-18.11-22.47l0.21-1.46c10.54-1.11 18.24-4.51 23.1-10.2s7.91-13.39 9.16-23.1c2.22-16.23-1.11-27.74-9.99-34.54-8.74-6.8-22.89-10.2-42.45-10.2zm148.63 14.36l-4.16 27.89-18.73 1.04-2.91 22.68h18.1l-7.7 52.44c-1.38 9.16 0.56 16.44 5.83 21.85 5.41 5.41 13.25 8.12 23.52 8.12 13.17 0 23.79-1.53 31.83-4.58l-1.87-25.18h-12.9c-3.61 0-5.9-0.49-6.87-1.46-0.97-1.11-1.18-3.33-0.62-6.66l6.24-44.53h26.64l3.33-23.72h-26.43l3.95-27.89h-37.25zm-149.26 14.15c6.24 0 10.34 1.11 12.28 3.33 2.08 2.22 2.7 6.38 1.87 12.49-1.11 7.49-3.12 12.48-6.03 14.98-2.92 2.5-7.91 3.75-14.99 3.75h-18.73l4.79-34.34 20.81-0.21zm385.89 10.82c-7.9 0-14.35 0.28-19.35 0.84-4.85 0.41-10.06 1.59-15.61 3.53-5.41 1.94-9.78 4.79-13.11 8.54-3.19 3.6-6.17 8.66-8.94 15.18-2.78 6.53-4.93 14.57-6.46 24.15-2.91 19.56-2.15 34.05 2.29 43.49 4.44 9.43 13.53 13.8 27.26 13.11 17.76-0.84 31.5-8.19 41.21-22.06v19.56h29.34l14.15-99.89c-4.99-1.52-12.9-2.98-23.72-4.37-10.82-1.38-19.84-2.08-27.06-2.08zm-311.34 2.92l-14.36 103.42h37.67l14.36-103.42h-37.67zm146.04 0l-3.33 25.38h49.32l-58.26 52.65h0.2l-3.32 25.39h96.14l3.32-25.39h-51.39l58.26-52.65h-0.21l3.13-25.38h-93.86zm163.43 22.89l12.28 0.2-5 35.17c-8.87 11.66-17.06 17.69-24.55 18.11-4.3 0.14-6.8-1.46-7.49-4.79-0.7-3.33-0.14-10.96 1.66-22.89 1.53-10.96 3.89-17.96 7.08-21.02 3.33-3.19 8.67-4.78 16.02-4.78zm-280.12 111.85c-1.02 1.11-2 2.41-2.94 3.87l3.96 2.86 1.36-1.92c0.43-0.6 0.9-1.21 1.4-1.83l-3.78-2.98zm228.47 0c-1.03 1.11-2.01 2.41-2.95 3.87l3.97 2.86 1.35-1.92c0.44-0.6 0.91-1.21 1.41-1.83l-3.78-2.98zm-86.92 1.28v7.84c-0.87-0.23-1.76-0.35-2.66-0.35-2.95 0-5.37 0.94-7.26 2.82-1.88 1.85-2.82 4.18-2.82 6.97 0 2.7 0.81 4.9 2.43 6.59 0.79 0.82 1.74 1.47 2.86 1.94 1.11 0.47 2.42 0.7 3.91 0.7s2.98-0.42 4.47-1.25c0.38 0.51 0.87 0.92 1.48 1.25l3.31-2.92c-0.28-0.2-0.51-0.41-0.7-0.64-0.18-0.22-0.34-0.57-0.5-1.05-0.14-0.48-0.21-1.51-0.21-3.07v-18.83h-4.31zm-200.8 1.06v25.19h4.44c-0.08-0.54-0.13-1.32-0.13-2.33v-1.88l3.35-3.56 5.5 8.03c0.74-0.18 1.62-0.26 2.65-0.26h2.79c-0.24-0.25-0.53-0.6-0.88-1.06l-1.16-1.64c-0.44-0.63-1.09-1.63-1.94-2.99l-3.97-5.41 6.94-7.31h-5.23l-8.05 8.65v-15.43h-4.31zm-55.5 1.62c-0.37 0.1-1.01 0.14-1.92 0.14-0.9 0-1.73-0.02-2.48-0.07v23.5h1.41c1.61 0 2.69 0.03 3.26 0.1v-14.95l5.77 9.48 5.76-10.31v15.78c0.57-0.07 1.65-0.1 3.26-0.1h1.41v-23.5c-0.75 0.05-1.65 0.07-2.71 0.07s-1.77-0.04-2.15-0.14l-5.69 10.06-5.92-10.06zm239.88 0c-2.63 0.1-5.29 0.14-7.98 0.14-0.96 0-1.85-0.01-2.67-0.03l-1.24-0.04c-0.38-0.01-0.74-0.03-1.05-0.05v23.55h13.19l0.18-4.42-0.07-0.02c-0.28 0.14-0.79 0.21-1.52 0.21h-7.18v-6.34h4.36c0.9 0 1.62 0.03 2.19 0.09l-0.06-4.35c-0.25 0.07-1.03 0.1-2.32 0.1h-4.17v-4.49h5.54c1.13 0 2 0.09 2.61 0.27l0.04-0.06c-0.03-0.09-0.04-0.23-0.04-0.42 0-1.73 0.06-3.1 0.19-4.14zm-141.41 0.14v5.02h-2.66c-0.01 0-0.01 0.1-0.01 0.3v2.71c0 0.36 0 0.7 0.01 1.04h2.66v8c0 2.32 0.54 4.03 1.61 5.12 0.51 0.53 1.14 0.91 1.86 1.15 0.74 0.23 1.42 0.35 2.05 0.35s1.16-0.03 1.58-0.09c1.56-0.19 2.63-0.57 3.21-1.14l-0.05-4.09h-0.15c-0.56 0.79-1.6 1.18-3.11 1.18-0.44 0-0.82-0.04-1.15-0.14-1.02-0.26-1.53-1.31-1.53-3.15v-7.19h4.84v-4.05h-4.84v-5.02h-4.32zm228.47 0v5.02h-2.66c-0.01 0-0.02 0.1-0.02 0.3v2.71c0 0.36 0.01 0.7 0.02 1.04h2.66v8c0 2.32 0.53 4.03 1.6 5.12 0.52 0.53 1.14 0.91 1.87 1.15 0.74 0.23 1.42 0.35 2.04 0.35 0.64 0 1.17-0.03 1.59-0.09 1.56-0.19 2.63-0.57 3.2-1.14l-0.05-4.09h-0.14c-0.56 0.79-1.6 1.18-3.12 1.18-0.43 0-0.81-0.04-1.14-0.14-1.02-0.26-1.53-1.31-1.53-3.15v-7.19h4.84v-4.05h-4.84v-5.02h-4.32zm-167.69 2.65c-0.2 0.22-0.65 0.58-1.37 1.07-0.71 0.48-1.84 1.04-3.36 1.69-1.17-0.49-2.41-0.74-3.74-0.74-2.52 0-4.58 0.74-6.16 2.22-1.51 1.41-2.26 3.16-2.26 5.25 0 1.86 0.67 3.43 1.99 4.68-1.13 0.91-1.71 2.01-1.71 3.31 0 0.78 0.09 1.47 0.27 2.08 0.19 0.6 0.55 1.12 1.09 1.57-1.98 1.09-2.94 2.86-2.87 5.3 0.05 2.1 0.96 3.79 2.75 5.06 1.78 1.26 4.13 1.9 7.04 1.9 2.89 0 5.07-0.57 6.54-1.69s2.2-2.72 2.2-4.81-0.58-3.71-1.74-4.85c-0.63-0.59-1.44-1.1-2.45-1.51-1-0.41-2.39-0.75-4.16-1.02-1.77-0.28-3.05-0.61-3.82-0.97-0.35-0.16-0.58-0.34-0.69-0.51-0.1-0.19-0.16-0.45-0.16-0.77 0-0.35 0.22-0.8 0.66-1.38 0.99 0.34 2.07 0.51 3.24 0.51 2.38 0 4.34-0.72 5.88-2.16 0.69-0.67 1.23-1.45 1.6-2.33 0.38-0.89 0.56-1.88 0.56-2.98 0-1.09-0.25-2.12-0.75-3.1 1.3-0.23 2.21-0.63 2.73-1.19-0.06-0.39-0.23-1.11-0.51-2.15l-0.32-1.27c-0.14-0.52-0.26-0.92-0.37-1.2l-0.11-0.01zm-129.39 2.02c-2.47 0-4.74 0.55-6.82 1.64l0.53 3.89 0.05 0.04c0.49-0.47 1.31-0.89 2.45-1.25 0.52-0.17 1.04-0.3 1.58-0.39 0.56-0.11 1.12-0.16 1.68-0.16 0.57 0 1.11 0.05 1.62 0.16 1.52 0.31 2.34 1.41 2.43 3.29-0.14-0.02-0.3-0.03-0.48-0.03-0.17-0.02-0.33-0.03-0.47-0.04l-0.71-0.02c-3.1 0-5.55 0.61-7.36 1.83-1.67 1.13-2.5 2.54-2.5 4.23 0 1.89 0.68 3.34 2.04 4.33 0.67 0.5 1.49 0.87 2.45 1.13 0.96 0.25 2.12 0.37 3.47 0.37s2.86-0.45 4.53-1.36c0.41 0.67 0.95 1.19 1.62 1.54l3.18-2.93c-0.96-0.49-1.44-1.42-1.44-2.78v-6.37c0-1.11-0.17-2.1-0.51-2.98-1.07-2.76-3.52-4.14-7.34-4.14zm20.62 0c-1.09 0-2.14 0.57-3.14 1.71v-1.36h-4.31v18.41h4.38c-0.04-0.31-0.07-0.97-0.07-1.98v-10.85c0.36-0.55 0.79-0.99 1.29-1.32 0.52-0.34 1.02-0.51 1.51-0.51 1.3 0 2.15 0.37 2.56 1.1l0.07-0.06 0.32-4.73c-0.64-0.27-1.51-0.41-2.61-0.41zm34.75 0c-2.96 0-5.35 0.93-7.19 2.8-0.85 0.88-1.52 1.91-1.99 3.08-0.47 1.18-0.7 2.45-0.7 3.82 0 2.73 0.98 4.97 2.94 6.71 1.95 1.74 4.42 2.61 7.4 2.61 0.54 0 1.1-0.03 1.69-0.11 1.99-0.23 3.44-0.65 4.33-1.26l0.19-2.75c0.04-0.52 0.07-1.02 0.09-1.51-0.17 0.15-0.44 0.31-0.79 0.49-1.34 0.67-2.94 1-4.81 1-1.78 0-3.23-0.34-4.35-1.04-1.11-0.7-1.82-1.68-2.13-2.94h6.2c3.6 0 5.99-0.16 7.17-0.49 0.14-0.34 0.21-0.98 0.21-1.9 0-2.42-0.75-4.43-2.24-6.03-1.51-1.65-3.52-2.48-6.02-2.48zm45.76 0c-1.76 0-3.42 0.64-4.97 1.92v-1.57h-4.28v18.41h4.42c-0.09-0.47-0.14-1.22-0.14-2.26v-10.05c1.04-1.6 2.34-2.4 3.89-2.4 2.09 0 3.14 1.72 3.14 5.16v9.6c0.63-0.04 1.14-0.05 1.51-0.05h1.24c0.43 0 1.12 0.04 2.07 0.12l0.04-0.07c-0.07-0.09-0.16-0.2-0.27-0.32-0.09-0.11-0.17-0.37-0.23-0.77-0.05-0.4-0.08-1.59-0.08-3.58v-7.01c0-2.13-0.58-3.86-1.73-5.16-1.15-1.31-2.69-1.97-4.61-1.97zm52.09 0c-2.46 0-4.73 0.55-6.81 1.64l0.53 3.89 0.05 0.04c0.49-0.47 1.31-0.89 2.45-1.25 0.51-0.17 1.04-0.3 1.58-0.39 0.55-0.11 1.11-0.16 1.68-0.16s1.11 0.05 1.62 0.16c1.52 0.31 2.33 1.41 2.43 3.29-0.14-0.02-0.3-0.03-0.48-0.03-0.17-0.02-0.33-0.03-0.48-0.04l-0.7-0.02c-3.1 0-5.55 0.61-7.36 1.83-1.67 1.13-2.5 2.54-2.5 4.23 0 1.89 0.68 3.34 2.04 4.33 0.67 0.5 1.49 0.87 2.45 1.13 0.96 0.25 2.12 0.37 3.47 0.37s2.86-0.45 4.52-1.36c0.42 0.67 0.96 1.19 1.63 1.54l3.18-2.93c-0.96-0.49-1.44-1.42-1.44-2.78v-6.37c0-1.11-0.17-2.1-0.51-2.98-1.07-2.76-3.52-4.14-7.35-4.14zm20.33 0c-2.47 0-4.4 0.52-5.8 1.55-1.41 1.04-2.11 2.48-2.11 4.31 0 1.51 0.5 2.72 1.5 3.65 0.54 0.49 1.24 0.92 2.09 1.27 0.86 0.35 1.96 0.62 3.3 0.81 1.35 0.17 2.37 0.44 3.06 0.79 0.39 0.21 0.58 0.54 0.58 0.97 0 1.35-1.01 2.03-3.05 2.03-1.51 0-2.97-0.25-4.36-0.73-0.65-0.22-1.22-0.48-1.71-0.77-0.49-0.3-0.83-0.54-1.01-0.74-0.17-0.21-0.26-0.31-0.28-0.28-0.01 0.01-0.03 0.12-0.05 0.33-0.02 0.2-0.08 0.72-0.17 1.55l-0.16 1.27c-0.05 0.44-0.09 0.85-0.11 1.2 1.68 1.21 4.17 1.81 7.49 1.81 2.47 0 4.41-0.54 5.79-1.64 1.33-1.03 1.99-2.37 1.99-4.03 0-1.51-0.42-2.73-1.27-3.65-0.45-0.5-1.06-0.93-1.81-1.28-0.75-0.37-1.86-0.65-3.31-0.86-1.45-0.22-2.59-0.54-3.42-0.99-0.45-0.24-0.67-0.58-0.67-1.02 0-1.29 1.07-1.94 3.21-1.94 0.5 0 0.99 0.05 1.48 0.14 1.56 0.27 2.71 0.84 3.45 1.69 0.16 0.25 0.26 0.37 0.28 0.37 0.01 0 0.03-0.05 0.05-0.14l0.41-1.04c0.13-0.34 0.33-0.9 0.6-1.67 0.09-0.28 0.18-0.58 0.26-0.88-1.73-1.39-3.81-2.08-6.25-2.08zm92.09 0c-3.06 0-5.51 0.96-7.34 2.87-1.73 1.82-2.59 4.14-2.59 6.97 0 2.79 0.87 5.02 2.62 6.7 1.73 1.65 3.96 2.48 6.68 2.48 2.81 0 4.87-0.66 6.18-1.97l-0.4-4.3-0.13-0.05c-0.34 0.62-0.98 1.17-1.93 1.64-0.45 0.22-0.95 0.39-1.5 0.52-0.54 0.13-1.18 0.2-1.92 0.2-0.73 0-1.42-0.14-2.08-0.42-1.9-0.85-2.85-2.65-2.85-5.39 0-1.55 0.41-2.8 1.23-3.74 0.41-0.46 0.9-0.81 1.48-1.07s1.37-0.39 2.38-0.39 2.02 0.18 3.03 0.53c0.62 0.21 1.21 0.66 1.78 1.34l0.12 0.01 0.7-4.5c-1.46-0.95-3.28-1.43-5.46-1.43zm16.93 0c-2.47 0-4.74 0.55-6.82 1.64l0.53 3.89 0.05 0.04c0.5-0.47 1.31-0.89 2.45-1.25 0.52-0.17 1.05-0.3 1.59-0.39 0.55-0.11 1.11-0.16 1.67-0.16 0.58 0 1.12 0.05 1.62 0.16 1.53 0.31 2.34 1.41 2.43 3.29-0.14-0.02-0.3-0.03-0.47-0.03-0.18-0.02-0.34-0.03-0.48-0.04l-0.7-0.02c-3.1 0-5.56 0.61-7.37 1.83-1.66 1.13-2.5 2.54-2.5 4.23 0 1.89 0.68 3.34 2.05 4.33 0.66 0.5 1.48 0.87 2.44 1.13 0.97 0.25 2.12 0.37 3.47 0.37s2.86-0.45 4.53-1.36c0.41 0.67 0.95 1.19 1.62 1.54l3.19-2.93c-0.96-0.49-1.45-1.42-1.45-2.78v-6.37c0-1.11-0.17-2.1-0.51-2.98-1.06-2.76-3.51-4.14-7.34-4.14zm45.63 0c-2.86 0-5.19 0.95-6.99 2.85-0.82 0.88-1.46 1.92-1.9 3.1s-0.65 2.41-0.65 3.7c0 2.68 0.77 4.87 2.3 6.57 1.7 1.87 4.03 2.8 7.01 2.8 2.89 0 5.21-0.95 6.96-2.85 1.66-1.8 2.48-4.06 2.48-6.8s-0.8-4.96-2.41-6.68c-1.68-1.79-3.94-2.69-6.8-2.69zm22.46 0c-1.76 0-3.42 0.64-4.97 1.92v-1.57h-4.28v18.41h4.42c-0.09-0.47-0.14-1.22-0.14-2.26v-10.05c1.05-1.6 2.34-2.4 3.89-2.4 2.09 0 3.14 1.72 3.14 5.16v9.6c0.63-0.04 1.14-0.05 1.51-0.05h1.24c0.43 0 1.12 0.04 2.07 0.12l0.04-0.07c-0.07-0.09-0.16-0.2-0.26-0.32-0.1-0.11-0.17-0.37-0.23-0.77s-0.09-1.59-0.09-3.58v-7.01c0-2.13-0.58-3.86-1.73-5.16-1.15-1.31-2.69-1.97-4.61-1.97zm-115.13 0.28c0.04 0.1 0.11 0.32 0.21 0.67 0.1 0.34 0.16 1.68 0.16 4.03v7c0 2.17 0.51 3.88 1.55 5.12 1.08 1.28 2.57 1.92 4.47 1.92 1.77 0 3.41-0.62 4.91-1.86v1.6h4.51c-0.09-0.47-0.14-1.22-0.14-2.26v-16.15h-4.37v13.02c-0.84 1.01-1.96 1.51-3.34 1.51-0.47 0-0.91-0.06-1.31-0.17-1.31-0.39-1.97-1.79-1.97-4.21v-10.2c-0.63 0.03-1.14 0.05-1.53 0.05h-1.46c-0.59 0-1.15-0.02-1.69-0.07zm-153.35 0.07v18.41h4.47c-0.05-0.31-0.07-0.97-0.07-1.98v-16.43h-4.4zm228.46 0v18.41h4.48c-0.05-0.31-0.07-0.97-0.07-1.98v-16.43h-4.41zm-255.82 3.35c2.27 0 3.64 1.26 4.13 3.79-0.31 0.02-0.66 0.04-1.04 0.05l-1.45 0.05c-0.57 0.01-1.16 0.02-1.76 0.02h-1c-0.4 0-0.82-0.01-1.25-0.02h-1.31c-0.41-0.01-0.75-0.02-1.04-0.03 0.16-0.57 0.37-1.08 0.66-1.55 0.92-1.54 2.28-2.31 4.06-2.31zm65.91 0.07c1.17 0 2.09 0.3 2.76 0.91 0.67 0.62 1.01 1.42 1.01 2.42 0 0.98-0.37 1.83-1.11 2.53-0.71 0.65-1.54 0.97-2.5 0.97-1.27 0-2.3-0.35-3.09-1.05-0.35-0.32-0.62-0.68-0.8-1.08s-0.27-0.81-0.27-1.25c0-0.43 0.08-0.86 0.25-1.29 0.56-1.44 1.81-2.16 3.75-2.16zm207.19 0.19c1.58 0 2.81 0.54 3.72 1.62 0.84 1.01 1.27 2.34 1.27 3.98 0 1.62-0.42 2.94-1.24 3.95-0.84 1.04-2 1.57-3.47 1.57-1.58 0-2.86-0.54-3.84-1.61-0.45-0.49-0.81-1.08-1.05-1.78-0.25-0.69-0.37-1.4-0.37-2.14 0-1.52 0.41-2.8 1.23-3.86 0.9-1.15 2.15-1.73 3.75-1.73zm-104.16 0.18c0.96 0 1.86 0.17 2.68 0.51v9.76c-0.82 0.37-1.73 0.56-2.71 0.56-1.89 0-3.35-0.53-4.36-1.6-0.93-1-1.4-2.34-1.4-4.02 0-1.54 0.51-2.79 1.55-3.75 0.49-0.46 1.08-0.82 1.76-1.07 0.69-0.26 1.52-0.39 2.48-0.39zm-221.91 6.16h0.7c0.34 0 0.67 0.03 0.99 0.09v3.68c0 0.14 0 0.28 0.01 0.41-1.04 0.57-2.17 0.86-3.38 0.86-1.2 0-2.1-0.18-2.71-0.53-0.32-0.19-0.55-0.42-0.69-0.7-0.13-0.3-0.19-0.63-0.19-1.01 0-0.37 0.1-0.73 0.32-1.07 0.7-1.15 2.35-1.73 4.95-1.73zm153.22 0h0.71c0.34 0 0.67 0.03 0.98 0.09v3.68c0 0.14 0.01 0.28 0.02 0.41-1.04 0.57-2.17 0.86-3.38 0.86-1.2 0-2.1-0.18-2.71-0.53-0.32-0.19-0.55-0.42-0.69-0.7-0.13-0.3-0.19-0.63-0.19-1.01 0-0.37 0.1-0.73 0.31-1.07 0.71-1.15 2.36-1.73 4.95-1.73zm129.35 0h0.7c0.34 0 0.67 0.03 0.99 0.09v3.68c0 0.14 0.01 0.28 0.02 0.41-1.05 0.57-2.17 0.86-3.38 0.86-1.2 0-2.11-0.18-2.72-0.53-0.31-0.19-0.54-0.42-0.68-0.7-0.13-0.3-0.2-0.63-0.2-1.01 0-0.37 0.11-0.73 0.32-1.07 0.7-1.15 2.35-1.73 4.95-1.73zm-166.56 10.25l0.91 0.16c2.57 0.38 4.39 0.9 5.45 1.57 0.94 0.59 1.4 1.36 1.4 2.32 0 2.02-1.44 3.03-4.33 3.03-1.69 0-3.07-0.34-4.14-1.04-0.48-0.31-0.85-0.68-1.12-1.1-0.27-0.43-0.41-0.93-0.43-1.52 0-0.58 0.19-1.18 0.55-1.83s0.93-1.18 1.71-1.59z" /><path
     id="path51"
     filter="url(#filter)"
     fill="#ffffff"
     d="m423.15 273.25c-7.63 0-11.72 3.47-12.27 10.41l-1.46 10.82c-0.97 7.91 2.5 11.86 10.4 11.86h15.4c7.22 0 11.31-3.47 12.28-10.4l1.46-10.83c0.83-7.9-2.78-11.86-10.82-11.86h-14.99zm-91.19 4.37c-23.87 0-42.46 0.7-55.77 2.08l-20.19 143.59h38.08l7.7-54.1h19.35c3.61 0 6.11 0.69 7.49 2.08 1.39 1.24 2.23 3.95 2.5 8.11l5 43.91h40.16l-6.24-43.7c-1.53-13.18-7.56-20.67-18.11-22.47l0.21-1.46c10.54-1.11 18.24-4.51 23.1-10.2s7.91-13.39 9.16-23.1c2.22-16.23-1.11-27.74-9.99-34.54-8.74-6.8-22.89-10.2-42.45-10.2zm148.63 14.36l-4.16 27.89-18.73 1.04-2.91 22.68h18.1l-7.7 52.44c-1.38 9.16 0.56 16.44 5.83 21.85 5.41 5.41 13.25 8.12 23.52 8.12 13.17 0 23.79-1.53 31.83-4.58l-1.87-25.18h-12.9c-3.61 0-5.9-0.49-6.87-1.46-0.97-1.11-1.18-3.33-0.62-6.66l6.24-44.53h26.64l3.33-23.72h-26.43l3.95-27.89h-37.25zm-149.26 14.15c6.24 0 10.34 1.11 12.28 3.33 2.08 2.22 2.7 6.38 1.87 12.49-1.11 7.49-3.12 12.48-6.03 14.98-2.92 2.5-7.91 3.75-14.99 3.75h-18.73l4.79-34.34 20.81-0.21zm385.89 10.82c-7.9 0-14.35 0.28-19.35 0.84-4.85 0.41-10.06 1.59-15.61 3.53-5.41 1.94-9.78 4.79-13.11 8.54-3.19 3.6-6.17 8.66-8.94 15.18-2.78 6.53-4.93 14.57-6.46 24.15-2.91 19.56-2.15 34.05 2.29 43.49 4.44 9.43 13.53 13.8 27.26 13.11 17.76-0.84 31.5-8.19 41.21-22.06v19.56h29.34l14.15-99.89c-4.99-1.52-12.9-2.98-23.72-4.37-10.82-1.38-19.84-2.08-27.06-2.08zm-311.34 2.92l-14.36 103.42h37.67l14.36-103.42h-37.67zm146.04 0l-3.33 25.38h49.32l-58.26 52.65h0.2l-3.32 25.39h96.14l3.32-25.39h-51.39l58.26-52.65h-0.21l3.13-25.38h-93.86zm163.43 22.89l12.28 0.2-5 35.17c-8.87 11.66-17.06 17.69-24.55 18.11-4.3 0.14-6.8-1.46-7.49-4.79-0.7-3.33-0.14-10.96 1.66-22.89 1.53-10.96 3.89-17.96 7.08-21.02 3.33-3.19 8.67-4.78 16.02-4.78zm-280.12 111.85c-1.02 1.11-2 2.41-2.94 3.87l3.96 2.86 1.36-1.92c0.43-0.6 0.9-1.21 1.4-1.83l-3.78-2.98zm228.47 0c-1.03 1.11-2.01 2.41-2.95 3.87l3.97 2.86 1.35-1.92c0.44-0.6 0.91-1.21 1.41-1.83l-3.78-2.98zm-86.92 1.28v7.84c-0.87-0.23-1.76-0.35-2.66-0.35-2.95 0-5.37 0.94-7.26 2.82-1.88 1.85-2.82 4.18-2.82 6.97 0 2.7 0.81 4.9 2.43 6.59 0.79 0.82 1.74 1.47 2.86 1.94 1.11 0.47 2.42 0.7 3.91 0.7s2.98-0.42 4.47-1.25c0.38 0.51 0.87 0.92 1.48 1.25l3.31-2.92c-0.28-0.2-0.51-0.41-0.7-0.64-0.18-0.22-0.34-0.57-0.5-1.05-0.14-0.48-0.21-1.51-0.21-3.07v-18.83h-4.31zm-200.8 1.06v25.19h4.44c-0.08-0.54-0.13-1.32-0.13-2.33v-1.88l3.35-3.56 5.5 8.03c0.74-0.18 1.62-0.26 2.65-0.26h2.79c-0.24-0.25-0.53-0.6-0.88-1.06l-1.16-1.64c-0.44-0.63-1.09-1.63-1.94-2.99l-3.97-5.41 6.94-7.31h-5.23l-8.05 8.65v-15.43h-4.31zm-55.5 1.62c-0.37 0.1-1.01 0.14-1.92 0.14-0.9 0-1.73-0.02-2.48-0.07v23.5h1.41c1.61 0 2.69 0.03 3.26 0.1v-14.95l5.77 9.48 5.76-10.31v15.78c0.57-0.07 1.65-0.1 3.26-0.1h1.41v-23.5c-0.75 0.05-1.65 0.07-2.71 0.07s-1.77-0.04-2.15-0.14l-5.69 10.06-5.92-10.06zm239.88 0c-2.63 0.1-5.29 0.14-7.98 0.14-0.96 0-1.85-0.01-2.67-0.03l-1.24-0.04c-0.38-0.01-0.74-0.03-1.05-0.05v23.55h13.19l0.18-4.42-0.07-0.02c-0.28 0.14-0.79 0.21-1.52 0.21h-7.18v-6.34h4.36c0.9 0 1.62 0.03 2.19 0.09l-0.06-4.35c-0.25 0.07-1.03 0.1-2.32 0.1h-4.17v-4.49h5.54c1.13 0 2 0.09 2.61 0.27l0.04-0.06c-0.03-0.09-0.04-0.23-0.04-0.42 0-1.73 0.06-3.1 0.19-4.14zm-141.41 0.14v5.02h-2.66c-0.01 0-0.01 0.1-0.01 0.3v2.71c0 0.36 0 0.7 0.01 1.04h2.66v8c0 2.32 0.54 4.03 1.61 5.12 0.51 0.53 1.14 0.91 1.86 1.15 0.74 0.23 1.42 0.35 2.05 0.35s1.16-0.03 1.58-0.09c1.56-0.19 2.63-0.57 3.21-1.14l-0.05-4.09h-0.15c-0.56 0.79-1.6 1.18-3.11 1.18-0.44 0-0.82-0.04-1.15-0.14-1.02-0.26-1.53-1.31-1.53-3.15v-7.19h4.84v-4.05h-4.84v-5.02h-4.32zm228.47 0v5.02h-2.66c-0.01 0-0.02 0.1-0.02 0.3v2.71c0 0.36 0.01 0.7 0.02 1.04h2.66v8c0 2.32 0.53 4.03 1.6 5.12 0.52 0.53 1.14 0.91 1.87 1.15 0.74 0.23 1.42 0.35 2.04 0.35 0.64 0 1.17-0.03 1.59-0.09 1.56-0.19 2.63-0.57 3.2-1.14l-0.05-4.09h-0.14c-0.56 0.79-1.6 1.18-3.12 1.18-0.43 0-0.81-0.04-1.14-0.14-1.02-0.26-1.53-1.31-1.53-3.15v-7.19h4.84v-4.05h-4.84v-5.02h-4.32zm-167.69 2.65c-0.2 0.22-0.65 0.58-1.37 1.07-0.71 0.48-1.84 1.04-3.36 1.69-1.17-0.49-2.41-0.74-3.74-0.74-2.52 0-4.58 0.74-6.16 2.22-1.51 1.41-2.26 3.16-2.26 5.25 0 1.86 0.67 3.43 1.99 4.68-1.13 0.91-1.71 2.01-1.71 3.31 0 0.78 0.09 1.47 0.27 2.08 0.19 0.6 0.55 1.12 1.09 1.57-1.98 1.09-2.94 2.86-2.87 5.3 0.05 2.1 0.96 3.79 2.75 5.06 1.78 1.26 4.13 1.9 7.04 1.9 2.89 0 5.07-0.57 6.54-1.69s2.2-2.72 2.2-4.81-0.58-3.71-1.74-4.85c-0.63-0.59-1.44-1.1-2.45-1.51-1-0.41-2.39-0.75-4.16-1.02-1.77-0.28-3.05-0.61-3.82-0.97-0.35-0.16-0.58-0.34-0.69-0.51-0.1-0.19-0.16-0.45-0.16-0.77 0-0.35 0.22-0.8 0.66-1.38 0.99 0.34 2.07 0.51 3.24 0.51 2.38 0 4.34-0.72 5.88-2.16 0.69-0.67 1.23-1.45 1.6-2.33 0.38-0.89 0.56-1.88 0.56-2.98 0-1.09-0.25-2.12-0.75-3.1 1.3-0.23 2.21-0.63 2.73-1.19-0.06-0.39-0.23-1.11-0.51-2.15l-0.32-1.27c-0.14-0.52-0.26-0.92-0.37-1.2l-0.11-0.01zm-129.39 2.02c-2.47 0-4.74 0.55-6.82 1.64l0.53 3.89 0.05 0.04c0.49-0.47 1.31-0.89 2.45-1.25 0.52-0.17 1.04-0.3 1.58-0.39 0.56-0.11 1.12-0.16 1.68-0.16 0.57 0 1.11 0.05 1.62 0.16 1.52 0.31 2.34 1.41 2.43 3.29-0.14-0.02-0.3-0.03-0.48-0.03-0.17-0.02-0.33-0.03-0.47-0.04l-0.71-0.02c-3.1 0-5.55 0.61-7.36 1.83-1.67 1.13-2.5 2.54-2.5 4.23 0 1.89 0.68 3.34 2.04 4.33 0.67 0.5 1.49 0.87 2.45 1.13 0.96 0.25 2.12 0.37 3.47 0.37s2.86-0.45 4.53-1.36c0.41 0.67 0.95 1.19 1.62 1.54l3.18-2.93c-0.96-0.49-1.44-1.42-1.44-2.78v-6.37c0-1.11-0.17-2.1-0.51-2.98-1.07-2.76-3.52-4.14-7.34-4.14zm20.62 0c-1.09 0-2.14 0.57-3.14 1.71v-1.36h-4.31v18.41h4.38c-0.04-0.31-0.07-0.97-0.07-1.98v-10.85c0.36-0.55 0.79-0.99 1.29-1.32 0.52-0.34 1.02-0.51 1.51-0.51 1.3 0 2.15 0.37 2.56 1.1l0.07-0.06 0.32-4.73c-0.64-0.27-1.51-0.41-2.61-0.41zm34.75 0c-2.96 0-5.35 0.93-7.19 2.8-0.85 0.88-1.52 1.91-1.99 3.08-0.47 1.18-0.7 2.45-0.7 3.82 0 2.73 0.98 4.97 2.94 6.71 1.95 1.74 4.42 2.61 7.4 2.61 0.54 0 1.1-0.03 1.69-0.11 1.99-0.23 3.44-0.65 4.33-1.26l0.19-2.75c0.04-0.52 0.07-1.02 0.09-1.51-0.17 0.15-0.44 0.31-0.79 0.49-1.34 0.67-2.94 1-4.81 1-1.78 0-3.23-0.34-4.35-1.04-1.11-0.7-1.82-1.68-2.13-2.94h6.2c3.6 0 5.99-0.16 7.17-0.49 0.14-0.34 0.21-0.98 0.21-1.9 0-2.42-0.75-4.43-2.24-6.03-1.51-1.65-3.52-2.48-6.02-2.48zm45.76 0c-1.76 0-3.42 0.64-4.97 1.92v-1.57h-4.28v18.41h4.42c-0.09-0.47-0.14-1.22-0.14-2.26v-10.05c1.04-1.6 2.34-2.4 3.89-2.4 2.09 0 3.14 1.72 3.14 5.16v9.6c0.63-0.04 1.14-0.05 1.51-0.05h1.24c0.43 0 1.12 0.04 2.07 0.12l0.04-0.07c-0.07-0.09-0.16-0.2-0.27-0.32-0.09-0.11-0.17-0.37-0.23-0.77-0.05-0.4-0.08-1.59-0.08-3.58v-7.01c0-2.13-0.58-3.86-1.73-5.16-1.15-1.31-2.69-1.97-4.61-1.97zm52.09 0c-2.46 0-4.73 0.55-6.81 1.64l0.53 3.89 0.05 0.04c0.49-0.47 1.31-0.89 2.45-1.25 0.51-0.17 1.04-0.3 1.58-0.39 0.55-0.11 1.11-0.16 1.68-0.16s1.11 0.05 1.62 0.16c1.52 0.31 2.33 1.41 2.43 3.29-0.14-0.02-0.3-0.03-0.48-0.03-0.17-0.02-0.33-0.03-0.48-0.04l-0.7-0.02c-3.1 0-5.55 0.61-7.36 1.83-1.67 1.13-2.5 2.54-2.5 4.23 0 1.89 0.68 3.34 2.04 4.33 0.67 0.5 1.49 0.87 2.45 1.13 0.96 0.25 2.12 0.37 3.47 0.37s2.86-0.45 4.52-1.36c0.42 0.67 0.96 1.19 1.63 1.54l3.18-2.93c-0.96-0.49-1.44-1.42-1.44-2.78v-6.37c0-1.11-0.17-2.1-0.51-2.98-1.07-2.76-3.52-4.14-7.35-4.14zm20.33 0c-2.47 0-4.4 0.52-5.8 1.55-1.41 1.04-2.11 2.48-2.11 4.31 0 1.51 0.5 2.72 1.5 3.65 0.54 0.49 1.24 0.92 2.09 1.27 0.86 0.35 1.96 0.62 3.3 0.81 1.35 0.17 2.37 0.44 3.06 0.79 0.39 0.21 0.58 0.54 0.58 0.97 0 1.35-1.01 2.03-3.05 2.03-1.51 0-2.97-0.25-4.36-0.73-0.65-0.22-1.22-0.48-1.71-0.77-0.49-0.3-0.83-0.54-1.01-0.74-0.17-0.21-0.26-0.31-0.28-0.28-0.01 0.01-0.03 0.12-0.05 0.33-0.02 0.2-0.08 0.72-0.17 1.55l-0.16 1.27c-0.05 0.44-0.09 0.85-0.11 1.2 1.68 1.21 4.17 1.81 7.49 1.81 2.47 0 4.41-0.54 5.79-1.64 1.33-1.03 1.99-2.37 1.99-4.03 0-1.51-0.42-2.73-1.27-3.65-0.45-0.5-1.06-0.93-1.81-1.28-0.75-0.37-1.86-0.65-3.31-0.86-1.45-0.22-2.59-0.54-3.42-0.99-0.45-0.24-0.67-0.58-0.67-1.02 0-1.29 1.07-1.94 3.21-1.94 0.5 0 0.99 0.05 1.48 0.14 1.56 0.27 2.71 0.84 3.45 1.69 0.16 0.25 0.26 0.37 0.28 0.37 0.01 0 0.03-0.05 0.05-0.14l0.41-1.04c0.13-0.34 0.33-0.9 0.6-1.67 0.09-0.28 0.18-0.58 0.26-0.88-1.73-1.39-3.81-2.08-6.25-2.08zm92.09 0c-3.06 0-5.51 0.96-7.34 2.87-1.73 1.82-2.59 4.14-2.59 6.97 0 2.79 0.87 5.02 2.62 6.7 1.73 1.65 3.96 2.48 6.68 2.48 2.81 0 4.87-0.66 6.18-1.97l-0.4-4.3-0.13-0.05c-0.34 0.62-0.98 1.17-1.93 1.64-0.45 0.22-0.95 0.39-1.5 0.52-0.54 0.13-1.18 0.2-1.92 0.2-0.73 0-1.42-0.14-2.08-0.42-1.9-0.85-2.85-2.65-2.85-5.39 0-1.55 0.41-2.8 1.23-3.74 0.41-0.46 0.9-0.81 1.48-1.07s1.37-0.39 2.38-0.39 2.02 0.18 3.03 0.53c0.62 0.21 1.21 0.66 1.78 1.34l0.12 0.01 0.7-4.5c-1.46-0.95-3.28-1.43-5.46-1.43zm16.93 0c-2.47 0-4.74 0.55-6.82 1.64l0.53 3.89 0.05 0.04c0.5-0.47 1.31-0.89 2.45-1.25 0.52-0.17 1.05-0.3 1.59-0.39 0.55-0.11 1.11-0.16 1.67-0.16 0.58 0 1.12 0.05 1.62 0.16 1.53 0.31 2.34 1.41 2.43 3.29-0.14-0.02-0.3-0.03-0.47-0.03-0.18-0.02-0.34-0.03-0.48-0.04l-0.7-0.02c-3.1 0-5.56 0.61-7.37 1.83-1.66 1.13-2.5 2.54-2.5 4.23 0 1.89 0.68 3.34 2.05 4.33 0.66 0.5 1.48 0.87 2.44 1.13 0.97 0.25 2.12 0.37 3.47 0.37s2.86-0.45 4.53-1.36c0.41 0.67 0.95 1.19 1.62 1.54l3.19-2.93c-0.96-0.49-1.45-1.42-1.45-2.78v-6.37c0-1.11-0.17-2.1-0.51-2.98-1.06-2.76-3.51-4.14-7.34-4.14zm45.63 0c-2.86 0-5.19 0.95-6.99 2.85-0.82 0.88-1.46 1.92-1.9 3.1s-0.65 2.41-0.65 3.7c0 2.68 0.77 4.87 2.3 6.57 1.7 1.87 4.03 2.8 7.01 2.8 2.89 0 5.21-0.95 6.96-2.85 1.66-1.8 2.48-4.06 2.48-6.8s-0.8-4.96-2.41-6.68c-1.68-1.79-3.94-2.69-6.8-2.69zm22.46 0c-1.76 0-3.42 0.64-4.97 1.92v-1.57h-4.28v18.41h4.42c-0.09-0.47-0.14-1.22-0.14-2.26v-10.05c1.05-1.6 2.34-2.4 3.89-2.4 2.09 0 3.14 1.72 3.14 5.16v9.6c0.63-0.04 1.14-0.05 1.51-0.05h1.24c0.43 0 1.12 0.04 2.07 0.12l0.04-0.07c-0.07-0.09-0.16-0.2-0.26-0.32-0.1-0.11-0.17-0.37-0.23-0.77s-0.09-1.59-0.09-3.58v-7.01c0-2.13-0.58-3.86-1.73-5.16-1.15-1.31-2.69-1.97-4.61-1.97zm-115.13 0.28c0.04 0.1 0.11 0.32 0.21 0.67 0.1 0.34 0.16 1.68 0.16 4.03v7c0 2.17 0.51 3.88 1.55 5.12 1.08 1.28 2.57 1.92 4.47 1.92 1.77 0 3.41-0.62 4.91-1.86v1.6h4.51c-0.09-0.47-0.14-1.22-0.14-2.26v-16.15h-4.37v13.02c-0.84 1.01-1.96 1.51-3.34 1.51-0.47 0-0.91-0.06-1.31-0.17-1.31-0.39-1.97-1.79-1.97-4.21v-10.2c-0.63 0.03-1.14 0.05-1.53 0.05h-1.46c-0.59 0-1.15-0.02-1.69-0.07zm-153.35 0.07v18.41h4.47c-0.05-0.31-0.07-0.97-0.07-1.98v-16.43h-4.4zm228.46 0v18.41h4.48c-0.05-0.31-0.07-0.97-0.07-1.98v-16.43h-4.41zm-255.82 3.35c2.27 0 3.64 1.26 4.13 3.79-0.31 0.02-0.66 0.04-1.04 0.05l-1.45 0.05c-0.57 0.01-1.16 0.02-1.76 0.02h-1c-0.4 0-0.82-0.01-1.25-0.02h-1.31c-0.41-0.01-0.75-0.02-1.04-0.03 0.16-0.57 0.37-1.08 0.66-1.55 0.92-1.54 2.28-2.31 4.06-2.31zm65.91 0.07c1.17 0 2.09 0.3 2.76 0.91 0.67 0.62 1.01 1.42 1.01 2.42 0 0.98-0.37 1.83-1.11 2.53-0.71 0.65-1.54 0.97-2.5 0.97-1.27 0-2.3-0.35-3.09-1.05-0.35-0.32-0.62-0.68-0.8-1.08s-0.27-0.81-0.27-1.25c0-0.43 0.08-0.86 0.25-1.29 0.56-1.44 1.81-2.16 3.75-2.16zm207.19 0.19c1.58 0 2.81 0.54 3.72 1.62 0.84 1.01 1.27 2.34 1.27 3.98 0 1.62-0.42 2.94-1.24 3.95-0.84 1.04-2 1.57-3.47 1.57-1.58 0-2.86-0.54-3.84-1.61-0.45-0.49-0.81-1.08-1.05-1.78-0.25-0.69-0.37-1.4-0.37-2.14 0-1.52 0.41-2.8 1.23-3.86 0.9-1.15 2.15-1.73 3.75-1.73zm-104.16 0.18c0.96 0 1.86 0.17 2.68 0.51v9.76c-0.82 0.37-1.73 0.56-2.71 0.56-1.89 0-3.35-0.53-4.36-1.6-0.93-1-1.4-2.34-1.4-4.02 0-1.54 0.51-2.79 1.55-3.75 0.49-0.46 1.08-0.82 1.76-1.07 0.69-0.26 1.52-0.39 2.48-0.39zm-221.91 6.16h0.7c0.34 0 0.67 0.03 0.99 0.09v3.68c0 0.14 0 0.28 0.01 0.41-1.04 0.57-2.17 0.86-3.38 0.86-1.2 0-2.1-0.18-2.71-0.53-0.32-0.19-0.55-0.42-0.69-0.7-0.13-0.3-0.19-0.63-0.19-1.01 0-0.37 0.1-0.73 0.32-1.07 0.7-1.15 2.35-1.73 4.95-1.73zm153.22 0h0.71c0.34 0 0.67 0.03 0.98 0.09v3.68c0 0.14 0.01 0.28 0.02 0.41-1.04 0.57-2.17 0.86-3.38 0.86-1.2 0-2.1-0.18-2.71-0.53-0.32-0.19-0.55-0.42-0.69-0.7-0.13-0.3-0.19-0.63-0.19-1.01 0-0.37 0.1-0.73 0.31-1.07 0.71-1.15 2.36-1.73 4.95-1.73zm129.35 0h0.7c0.34 0 0.67 0.03 0.99 0.09v3.68c0 0.14 0.01 0.28 0.02 0.41-1.05 0.57-2.17 0.86-3.38 0.86-1.2 0-2.11-0.18-2.72-0.53-0.31-0.19-0.54-0.42-0.68-0.7-0.13-0.3-0.2-0.63-0.2-1.01 0-0.37 0.11-0.73 0.32-1.07 0.7-1.15 2.35-1.73 4.95-1.73zm-166.56 10.25l0.91 0.16c2.57 0.38 4.39 0.9 5.45 1.57 0.94 0.59 1.4 1.36 1.4 2.32 0 2.02-1.44 3.03-4.33 3.03-1.69 0-3.07-0.34-4.14-1.04-0.48-0.31-0.85-0.68-1.12-1.1-0.27-0.43-0.41-0.93-0.43-1.52 0-0.58 0.19-1.18 0.55-1.83s0.93-1.18 1.71-1.59z"
     class="fade" /></svg>